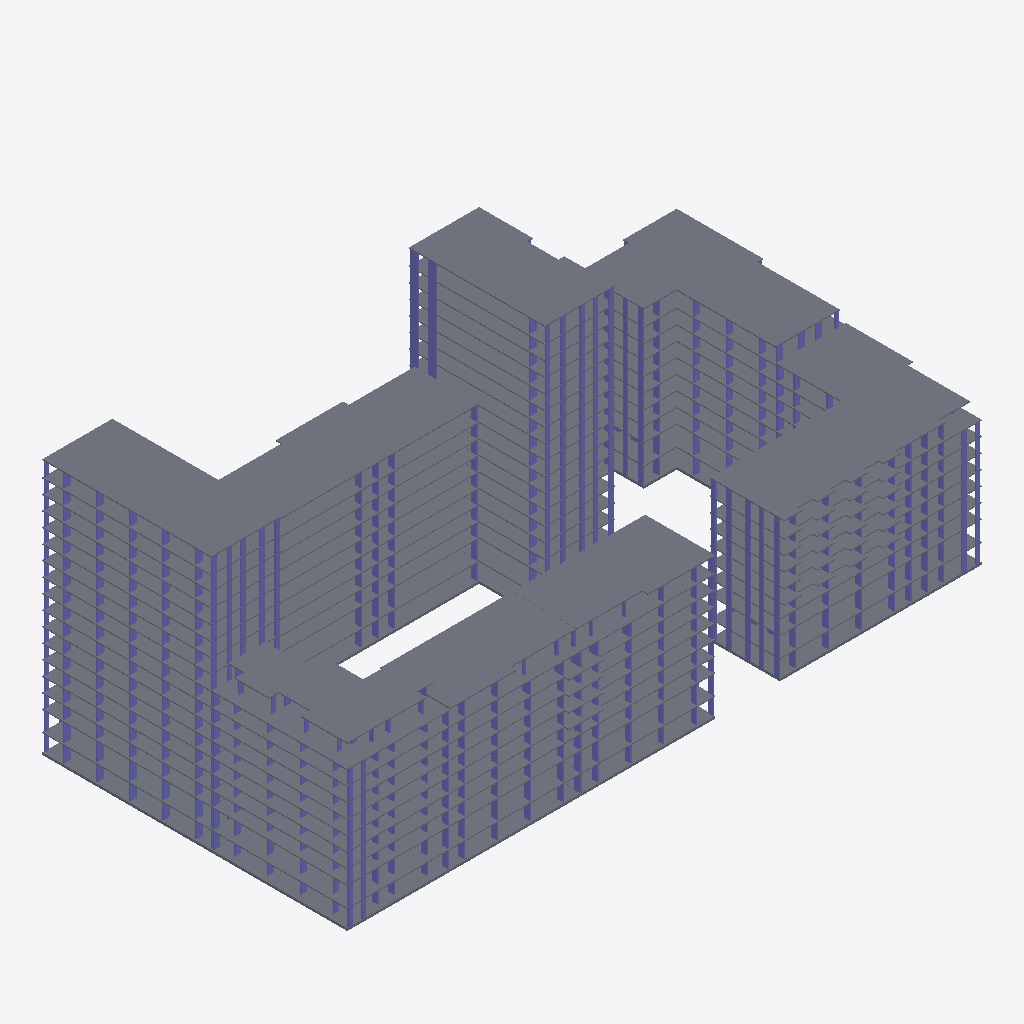
Isometric view of an IFC building model (ifcZIP, schema IFC4X3, length unit millimetre), seen from the south-west, elements coloured by IFC class: 280 columns (violet), 120 slabs (grey).
Extent 132.8 m × 65.8 m × 53.7 m (x, y, z). Storeys (64): тб1_с1_э0 at -3.82 m; тб2_с1_э0 at -3.82 m; тб2_с2_э0 at -3.82 m; тб2_с3_э0 at -3.82 m; тб2_с4_э0 at -3.82 m; тб3_с1_э0 at -3.82 m; тб3_с2_э0 at -3.82 m; тб4_с1_э0 at -3.82 m; тб4_с2_э0 at -3.82 m; тб4_с3_э0 at -3.82 m; тб4_с4_э0 at -3.82 m; тб4_с5_э0 at -3.82 m; тб5_с1_э0 at -3.82 m; тб1_с1_э1 at -0.15 m; тб2_с1_э1 at -0.15 m; тб2_с2_э1 at -0.15 m. Elements (2556): 2436 IfcColumn, 120 IfcSlab.

HEADER;
FILE_DESCRIPTION(('ViewDefinition[CoordinationView]'),'2;1');
FILE_NAME('','2025-07-30T16:57:13',(''),(''),'','BIMserver','');
FILE_SCHEMA(('IFC4X3'));
ENDSEC;
DATA;
#120192=IFCPROJECT('3LkNkukdr0bRjlzutYyLQa',#77882,'ПМА01',$,$,$,$,(#33642),#119942);
#120194=IFCSITE('1a45jjXmjD1PMRvaH_B6AE',#57063,'srg',$,$,#125411,$,'Сургут',.COMPLEX.,$,$,$,$,$);
#131236=IFCSITE('1OIewcdUD3j8IW0yYZLRfF',#57063,'Пойма-4',$,$,#125412,$,'Пойма-4',.PARTIAL.,$,$,$,$,$);
#57073=IFCBUILDING('0zSpPHkW50Jhxc4_qTgUqC',#57063,'BRU_Секция_CN610_С1',$,'BRU_Секция_CN610',#57067,$,$,.ELEMENT.,$,$,$);
#57416=IFCBUILDING('1rPKuRZzn50hVFAmSCqZMd',#57063,'BRU_Секция_CS48_С2',$,'BRU_Секция_CS48',#57410,$,$,.ELEMENT.,$,$,$);
#57671=IFCBUILDING('0NVDPrMcjC9P9_zAt46E05',#57063,'BRU_Секция_EW8_2_С3',$,'BRU_Секция_EW8_2',#57665,$,$,.ELEMENT.,$,$,$);
#57929=IFCBUILDING('0Xw8qUZ2TAuBkcRL5WYhNO',#57063,'BRU_Секция_EW4_С4',$,'BRU_Секция_EW4',#57923,$,$,.ELEMENT.,$,$,$);
#57946=IFCBUILDING('1C469xb19A79s507HZOtuI',#57063,'BRU_Секция_EW8_С5',$,'BRU_Секция_EW8',#57940,$,$,.ELEMENT.,$,$,$);
#58199=IFCBUILDING('3HECzdkfL02BZKYZJynzKm',#57063,'BRU_Секция_EW8_С6',$,'BRU_Секция_EW8',#58193,$,$,.ELEMENT.,$,$,$);
#58451=IFCBUILDING('1U1wHYrEDDtATvmY60_HGO',#57063,'BRU_Секция_CS68_С7',$,'BRU_Секция_CS68',#58445,$,$,.ELEMENT.,$,$,$);
#58776=IFCBUILDING('3J9MyPFF57T8WFXSAjE1hE',#57063,'BRU_Секция_50TN410_С8',$,'BRU_Секция_50TN410',#58770,$,$,.ELEMENT.,$,$,$);
#59262=IFCBUILDING('2zJrqEAMvFWRE1VrJCPLg0',#57063,'BRU_Секция_EW2_С9',$,'BRU_Секция_EW2',#59256,$,$,.ELEMENT.,$,$,$);
#59277=IFCBUILDING('0qsJKaD_5EYPppBLrApx0v',#57063,'BRU_Секция_EW4_С10',$,'BRU_Секция_EW4',#59271,$,$,.ELEMENT.,$,$,$);
#59294=IFCBUILDING('0FHlEp2257GAg7JgCjG8JT',#57063,'BRU_Секция_EW6_1_С11',$,'BRU_Секция_EW6_1',#59288,$,$,.ELEMENT.,$,$,$);
#59560=IFCBUILDING('1ytgikxO5Abw$rRo7FnMsz',#57063,'BRU_Секция_EW6_2_С12',$,'BRU_Секция_EW6_2',#59554,$,$,.ELEMENT.,$,$,$);
#59826=IFCBUILDING('0NHwWpR9PAR8iPmpQNGSvH',#57063,'BRU_Секция_50TN48_С13',$,'BRU_Секция_50TN48',#59820,$,$,.ELEMENT.,$,$,$);
#131232=IFCBUILDING('3hbBCFPyH9Of3nASlT0NHF',#57063,'ПМА01',$,'BRU_Квартал_уникальный',#125413,$,'Пойма-4 01',.COMPLEX.,$,$,$);
#131238=IFCBUILDING('3YUE3PvG1DrPMvJgb8xl9n',#57063,'тб_1',$,'BRU_Температурный_блок',#125418,$,$,.COMPLEX.,$,$,$);
#131239=IFCBUILDING('1AQTiO5PnEzOARFONjs6zv',#57063,'тб_5',$,'BRU_Температурный_блок',#125417,$,$,.COMPLEX.,$,$,$);
#131240=IFCBUILDING('3JJoXEIoDDYebzUH1sSkob',#57063,'тб_7',$,'BRU_Температурный_блок',#125416,$,$,.COMPLEX.,$,$,$);
#131241=IFCBUILDING('1g3F8dHon4TgUUoFRKFTmM',#57063,'тб_12',$,'BRU_Температурный_блок',#125415,$,$,.COMPLEX.,$,$,$);
#131242=IFCBUILDING('3XIucyc255oQla_hAcJJml',#57063,'тб_13',$,'BRU_Температурный_блок',#125414,$,$,.COMPLEX.,$,$,$);
#57062=IFCBUILDINGSTOREY('31XbGaLhb9wR7blj91dc2z',#57063,'тб1_с1_э0','Этаж -01 (отм. -3,820)','BRU_Этаж',#57064,$,$,.ELEMENT.,-3820.0);
#57074=IFCBUILDINGSTOREY('1CSwnoZSr2bu2PZfPr04xq',#57063,'тб1_с1_э1','Этаж 01 (отм. -0,150)','BRU_Этаж',#57096,$,$,.ELEMENT.,-150.0);
#57075=IFCBUILDINGSTOREY('13M_E_FOL6d9PD_dIiHB6e',#57063,'тб1_с1_э2','Этаж 02 (отм. +4,050)','BRU_Этаж',#57115,$,$,.ELEMENT.,4050.0);
#57076=IFCBUILDINGSTOREY('1IpEh3pz17Rv5OlbYoDaEY',#57063,'тб1_с1_э3','Этаж 03 (отм. +7,050)','BRU_Этаж',#57144,$,$,.ELEMENT.,7050.0);
#57077=IFCBUILDINGSTOREY('1FoMK5eUfE_B3LTSdvfJc7',#57063,'тб1_с1_э4','Этаж 04 (отм. +10,050)','BRU_Этаж',#57173,$,$,.ELEMENT.,10050.0);
#57078=IFCBUILDINGSTOREY('1NrwhmgQ52hQ4qrYcgjxlI',#57063,'тб1_с1_э5','Этаж 05 (отм. +13,050)','BRU_Этаж',#57207,$,$,.ELEMENT.,13050.0);
#57079=IFCBUILDINGSTOREY('0mhJCyxDz5ThH7E$p7H89Y',#57063,'тб1_с1_э6','Этаж 06 (отм. +16,050)','BRU_Этаж',#57241,$,$,.ELEMENT.,16050.0);
#57080=IFCBUILDINGSTOREY('12HxJ58prDKe8qlVsZfoiJ',#57063,'тб1_с1_э7','Этаж 07 (отм. +19,050)','BRU_Этаж',#57275,$,$,.ELEMENT.,19050.0);
#57081=IFCBUILDINGSTOREY('0tPfiWRVLBbOE5hFD96y_S',#57063,'тб1_с1_э8','Этаж 08 (отм. +22,050)','BRU_Этаж',#57309,$,$,.ELEMENT.,22050.0);
#57082=IFCBUILDINGSTOREY('2I$iWiCwv5I9PjhVf1RUQ$',#57063,'тб1_с1_э9','Этаж 09 (отм. +25,050)','BRU_Этаж',#57343,$,$,.ELEMENT.,25050.0);
#57083=IFCBUILDINGSTOREY('1eLmBXCcHAefRmy4KZ6uvt',#57063,'тб1_с1_э10','Этаж 10 (отм. +28,370) Тех.этаж','BRU_Этаж',#57383,$,$,.ELEMENT.,28370.0);
#57084=IFCBUILDINGSTOREY('1VRzJ315bEQBSTm2xn$v5K',#57063,'тб1_с1_э11','Этаж 11 (отм. +30,920) Кровля','BRU_Этаж',#57401,$,$,.ELEMENT.,30920.0);
#57406=IFCBUILDINGSTOREY('0doPSnPQD5qOKPRNKQs9mL',#57063,'тб2_с1_э0','Этаж -01 (отм. -3,820)','BRU_Этаж',#57407,$,$,.ELEMENT.,-3820.0);
#57417=IFCBUILDINGSTOREY('2dZoiiybb9GwtfRspgsngG',#57063,'тб2_с1_э1','Этаж 01 (отм. -0,150)','BRU_Этаж',#57436,$,$,.ELEMENT.,-150.0);
#57418=IFCBUILDINGSTOREY('1RzinMAWTB6RVOhP1enn5M',#57063,'тб2_с1_э2','Этаж 02 (отм. +4,050)','BRU_Этаж',#57455,$,$,.ELEMENT.,4050.0);
#57419=IFCBUILDINGSTOREY('3UixBW7wn3dwzjKOAO2BR$',#57063,'тб2_с1_э3','Этаж 03 (отм. +7,050)','BRU_Этаж',#57479,$,$,.ELEMENT.,7050.0);
#57420=IFCBUILDINGSTOREY('227ZtqYxjB4eYHm_sd33DL',#57063,'тб2_с1_э4','Этаж 04 (отм. +10,050)','BRU_Этаж',#57503,$,$,.ELEMENT.,10050.0);
#57421=IFCBUILDINGSTOREY('01$jMe69r4xfOk7tpRWtPM',#57063,'тб2_с1_э5','Этаж 05 (отм. +13,050)','BRU_Этаж',#57529,$,$,.ELEMENT.,13050.0);
#57422=IFCBUILDINGSTOREY('2_vYxn5ObAIBt2gAvENk18',#57063,'тб2_с1_э6','Этаж 06 (отм. +16,050)','BRU_Этаж',#57555,$,$,.ELEMENT.,16050.0);
#57423=IFCBUILDINGSTOREY('0jAlIZMJ94Rwfa$dkgRYP0',#57063,'тб2_с1_э7','Этаж 07 (отм. +19,050)','BRU_Этаж',#57581,$,$,.ELEMENT.,19050.0);
#57424=IFCBUILDINGSTOREY('38LE2kI2H4KPAGdp63OUnV',#57063,'тб2_с1_э8','Этаж 08 (отм. +22,050)','BRU_Этаж',#57607,$,$,.ELEMENT.,22050.0);
#57425=IFCBUILDINGSTOREY('0FdKrqBtbDlfr$M_AL9OzB',#57063,'тб2_с1_э9','Этаж 09 (отм. +25,370) Тех.этаж','BRU_Этаж',#57638,$,$,.ELEMENT.,25370.0);
#57426=IFCBUILDINGSTOREY('0QQzGE9pjA$9zi8u0sdcNf',#57063,'тб2_с1_э10','Этаж 10 (отм. +27,920) Кровля','BRU_Этаж',#57656,$,$,.ELEMENT.,27920.0);
#57661=IFCBUILDINGSTOREY('3x0eqoE9b9deTD0IoPi4Pj',#57063,'тб2_с2_э0','Этаж -01 (отм. -3,820)','BRU_Этаж',#57662,$,$,.ELEMENT.,-3820.0);
#57672=IFCBUILDINGSTOREY('0IWwVMbYHERA7iQL_UbLLx',#57063,'тб2_с2_э1','Этаж 01 (отм. -0,150)','BRU_Этаж',#57690,$,$,.ELEMENT.,-150.0);
#57673=IFCBUILDINGSTOREY('2HwJVLFc513AxCRq_kYOeK',#57063,'тб2_с2_э2','Этаж 02 (отм. +4,050)','BRU_Этаж',#57708,$,$,.ELEMENT.,4050.0);
#57674=IFCBUILDINGSTOREY('3GI$lJiVjB2PGLcZlCFAHF',#57063,'тб2_с2_э3','Этаж 03 (отм. +7,050)','BRU_Этаж',#57731,$,$,.ELEMENT.,7050.0);
#57675=IFCBUILDINGSTOREY('0ewGGNtLn3M8YGns6AiSZZ',#57063,'тб2_с2_э4','Этаж 04 (отм. +10,050)','BRU_Этаж',#57754,$,$,.ELEMENT.,10050.0);
#57676=IFCBUILDINGSTOREY('14RRjgPLjDo97iZll7PHxE',#57063,'тб2_с2_э5','Этаж 05 (отм. +13,050)','BRU_Этаж',#57783,$,$,.ELEMENT.,13050.0);
#57677=IFCBUILDINGSTOREY('2IDsODTxjBT9Xxu1zS6KzI',#57063,'тб2_с2_э6','Этаж 06 (отм. +16,050)','BRU_Этаж',#57812,$,$,.ELEMENT.,16050.0);
#57678=IFCBUILDINGSTOREY('0ainhJCL5A88XsAPs$eqOJ',#57063,'тб2_с2_э7','Этаж 07 (отм. +19,050)','BRU_Этаж',#57841,$,$,.ELEMENT.,19050.0);
#57679=IFCBUILDINGSTOREY('0c02Vl7Ln0cR4HiHasdf_8',#57063,'тб2_с2_э8','Этаж 08 (отм. +22,050)','BRU_Этаж',#57870,$,$,.ELEMENT.,22050.0);
#57680=IFCBUILDINGSTOREY('3hW5nXYA1F7ROMrUQDFV6A',#57063,'тб2_с2_э9','Этаж 09 (отм. +25,370) Тех.этаж','BRU_Этаж',#57899,$,$,.ELEMENT.,25370.0);
#57681=IFCBUILDINGSTOREY('2OM_T$MYf0EPKT75DWSgJd',#57063,'тб2_с2_э10','Этаж 10 (отм. +27,920) Кровля','BRU_Этаж',#57916,$,$,.ELEMENT.,27920.0);
#57921=IFCBUILDINGSTOREY('0UMs4DKJb2HOVnx$cyjjzl',#57063,'тб2_с3_э0','Этаж -01 (отм. -3,820) Тех.этаж','BRU_Этаж',#57922,$,$,.ELEMENT.,-3820.0);
#57930=IFCBUILDINGSTOREY('1snF9xsoX3OPMjZC467aas',#57063,'тб2_с3_э1','Этаж 01 (отм. -0,150) Кровля','BRU_Этаж',#57931,$,$,.ELEMENT.,-150.0);
#57936=IFCBUILDINGSTOREY('0_7AEoYbPABQ44s3HB19w_',#57063,'тб2_с4_э0','Этаж -01 (отм. -3,820)','BRU_Этаж',#57937,$,$,.ELEMENT.,-3820.0);
#57947=IFCBUILDINGSTOREY('0yKgj7N3j3Q9DsMZd8o_yC',#57063,'тб2_с4_э1','Этаж 01 (отм. -0,150)','BRU_Этаж',#57965,$,$,.ELEMENT.,-150.0);
#57948=IFCBUILDINGSTOREY('2mnhsSZCv9Vvi1Y4SJL9OM',#57063,'тб2_с4_э2','Этаж 02 (отм. +4,050)','BRU_Этаж',#57983,$,$,.ELEMENT.,4050.0);
#57949=IFCBUILDINGSTOREY('2laTxYiG9BAe4sUHIv6YaY',#57063,'тб2_с4_э3','Этаж 03 (отм. +7,050)','BRU_Этаж',#58006,$,$,.ELEMENT.,7050.0);
#57950=IFCBUILDINGSTOREY('2rYJPgepLB0AqAg91xfuDp',#57063,'тб2_с4_э4','Этаж 04 (отм. +10,050)','BRU_Этаж',#58029,$,$,.ELEMENT.,10050.0);
#57951=IFCBUILDINGSTOREY('3rJ6pq$v1AtefYn3E0EJeV',#57063,'тб2_с4_э5','Этаж 05 (отм. +13,050)','BRU_Этаж',#58056,$,$,.ELEMENT.,13050.0);
#57952=IFCBUILDINGSTOREY('1xwuKDhOb91xzd45xnr3ZJ',#57063,'тб2_с4_э6','Этаж 06 (отм. +16,050)','BRU_Этаж',#58083,$,$,.ELEMENT.,16050.0);
#57953=IFCBUILDINGSTOREY('1o_NNVMzX0rA5pmG$WBEvk',#57063,'тб2_с4_э7','Этаж 07 (отм. +19,050)','BRU_Этаж',#58110,$,$,.ELEMENT.,19050.0);
#57954=IFCBUILDINGSTOREY('1$cygij3H7SgioQ6aMXlVr',#57063,'тб2_с4_э8','Этаж 08 (отм. +22,050)','BRU_Этаж',#58137,$,$,.ELEMENT.,22050.0);
#57955=IFCBUILDINGSTOREY('0RsPdkE7D47w4ulDF8EX7q',#57063,'тб2_с4_э9','Этаж 09 (отм. +25,370) Тех.этаж','BRU_Этаж',#58167,$,$,.ELEMENT.,25370.0);
#57956=IFCBUILDINGSTOREY('3$_okhX9T92RDTqbe_U1r4',#57063,'тб2_с4_э10','Этаж 10 (отм. +27,920) Кровля','BRU_Этаж',#58184,$,$,.ELEMENT.,27920.0);
#58189=IFCBUILDINGSTOREY('2evj4LWS1DFvIfyPuWhWYK',#57063,'тб3_с1_э0','Этаж -01 (отм. -3,820)','BRU_Этаж',#58190,$,$,.ELEMENT.,-3820.0);
#58200=IFCBUILDINGSTOREY('0_2W2IrwX5lhCwmaXmXiTr',#57063,'тб3_с1_э1','Этаж 01 (отм. -0,150)','BRU_Этаж',#58218,$,$,.ELEMENT.,-150.0);
#58201=IFCBUILDINGSTOREY('0e7LapcEz1se8uiKkD9oyB',#57063,'тб3_с1_э2','Этаж 02 (отм. +4,050)','BRU_Этаж',#58236,$,$,.ELEMENT.,4050.0);
#58202=IFCBUILDINGSTOREY('1ZlD4pikH8Hxe9K$B3BI9f',#57063,'тб3_с1_э3','Этаж 03 (отм. +7,050)','BRU_Этаж',#58259,$,$,.ELEMENT.,7050.0);
#58203=IFCBUILDINGSTOREY('0PmUPJbEHAkwtNaZD9AdHm',#57063,'тб3_с1_э4','Этаж 04 (отм. +10,050)','BRU_Этаж',#58282,$,$,.ELEMENT.,10050.0);
#58204=IFCBUILDINGSTOREY('0S8jH$ybXDpOwnhk3yqAT0',#57063,'тб3_с1_э5','Этаж 05 (отм. +13,050)','BRU_Этаж',#58309,$,$,.ELEMENT.,13050.0);
#58205=IFCBUILDINGSTOREY('0rS4i65UT4IRAjVIT5YZVE',#57063,'тб3_с1_э6','Этаж 06 (отм. +16,050)','BRU_Этаж',#58336,$,$,.ELEMENT.,16050.0);
#58206=IFCBUILDINGSTOREY('3vs84AJ2H3F8iU0w$Rr2Sx',#57063,'тб3_с1_э7','Этаж 07 (отм. +19,050)','BRU_Этаж',#58363,$,$,.ELEMENT.,19050.0);
#58207=IFCBUILDINGSTOREY('09WPWLyMD5B96xWt4iNHqi',#57063,'тб3_с1_э8','Этаж 08 (отм. +22,050)','BRU_Этаж',#58390,$,$,.ELEMENT.,22050.0);
#58208=IFCBUILDINGSTOREY('2SmUfR2FH8_h49datqPeF$',#57063,'тб3_с1_э9','Этаж 09 (отм. +25,370) Тех.этаж','BRU_Этаж',#58419,$,$,.ELEMENT.,25370.0);
#58209=IFCBUILDINGSTOREY('3KwFoCBxjFp8opoyFcMc98',#57063,'тб3_с1_э10','Этаж 10 (отм. +27,920) Кровля','BRU_Этаж',#58436,$,$,.ELEMENT.,27920.0);
#58441=IFCBUILDINGSTOREY('101UKINerBzetKjZCtSR_g',#57063,'тб3_с2_э0','Этаж -01 (отм. -3,820)','BRU_Этаж',#58442,$,$,.ELEMENT.,-3820.0);
#58452=IFCBUILDINGSTOREY('1mjs1RYzz9SQ32pA1cYxHK',#57063,'тб3_с2_э1','Этаж 01 (отм. -0,150)','BRU_Этаж',#58472,$,$,.ELEMENT.,-150.0);
#58453=IFCBUILDINGSTOREY('0xgTN$YBD4fg9os_sLugua',#57063,'тб3_с2_э2','Этаж 02 (отм. +4,050)','BRU_Этаж',#58491,$,$,.ELEMENT.,4050.0);
#58454=IFCBUILDINGSTOREY('0GBGmlodnEwB1X6B3Ti4YM',#57063,'тб3_с2_э3','Этаж 03 (отм. +7,050)','BRU_Этаж',#58517,$,$,.ELEMENT.,7050.0);
#58455=IFCBUILDINGSTOREY('2N9Mx1wJr2GO_BmGszZMKz',#57063,'тб3_с2_э4','Этаж 04 (отм. +10,050)','BRU_Этаж',#58543,$,$,.ELEMENT.,10050.0);
#58456=IFCBUILDINGSTOREY('3M88m8eGTAGgZTNwwJNpa9',#57063,'тб3_с2_э5','Этаж 05 (отм. +13,050)','BRU_Этаж',#58574,$,$,.ELEMENT.,13050.0);
#57385=IFCSLAB('2FKefgp6j4Gvk67SqerIkk',$,'Монолитное_перекрытие_220_10.0','Покрытие','Монолитное_перекрытие_220',#119992,#48968,$,$);
#59232=IFCSLAB('3j8ydcVgbBZBG9iCpDnA1a',$,'Монолитное_перекрытие_220_17.0','Покрытие','Монолитное_перекрытие_220',#120028,#49058,$,$);
#57901=IFCSLAB('3DECwttaT3zvAtKyvyJ3_4',$,'Монолитное_перекрытие_220_9.0','Покрытие','Монолитное_перекрытие_220',#119970,#48913,$,$);
#60268=IFCSLAB('0GnTMEO_TBSfNu0MwVGlt4',$,'Монолитное_перекрытие_220_17.0','Покрытие','Монолитное_перекрытие_220',#120106,#49253,$,$);
#58169=IFCSLAB('19_MQ5YDL9yh1wzQ8mCizI',$,'Монолитное_перекрытие_220_9.0','Покрытие','Монолитное_перекрытие_220',#120148,#49358,$,$);
#57640=IFCSLAB('3V8xuJ$Hn9bx1mlqylHASX',$,'Монолитное_перекрытие_220_9.0','Покрытие','Монолитное_перекрытие_220',#120190,#49463,$,$);
#58745=IFCSLAB('2te59Ke5T8avehjbtcBG7N',$,'Монолитное_перекрытие_220_10.0','Покрытие','Монолитное_перекрытие_220',#120070,#49163,$,$);
#58421=IFCSLAB('0_pRw_58r4Uurv7TBn3nMx',$,'Монолитное_перекрытие_220_9.0','Покрытие','Монолитное_перекрытие_220',#120048,#49108,$,$);
#59796=IFCSLAB('15bxHsx0X4v8053Sreh7qB',$,'Монолитное_перекрытие_220_10.0','Покрытие','Монолитное_перекрытие_220',#120170,#49413,$,$);
#59530=IFCSLAB('3DMRwGIZP7AAiK8a6XWhUG',$,'Монолитное_перекрытие_220_10.0','Покрытие','Монолитное_перекрытие_220',#120128,#49308,$,$);
#58700=IFCSLAB('08xk76J_H8JP85Em0yStQK',$,'Монолитное_перекрытие_200_9.0','Перекрытие','Монолитное_перекрытие_200',#120068,#49158,$,$);
#58474=IFCSLAB('2pKenVXXf59vpT$UBE5_Gm',$,'Монолитное_перекрытие_200_1.0','Перекрытие','Монолитное_перекрытие_200',#120052,#49118,$,$);
#58444=IFCSLAB('2TJdBBlbX9c9IvemBiCVsY',$,'Монолитное_перекрытие_500_0.0','Плита','Монолитное_перекрытие_500',#120050,#49113,$,$);
#58493=IFCSLAB('1KG4V1neD5NR_VHIh5O8zp',$,'Монолитное_перекрытие_200_2.0','Перекрытие','Монолитное_перекрытие_200',#120054,#49123,$,$);
#58545=IFCSLAB('3CPOlyzWL7wQujAjhOCimU',$,'Монолитное_перекрытие_200_4.0','Перекрытие','Монолитное_перекрытие_200',#120058,#49133,$,$);
#58638=IFCSLAB('1wbXXuZwr2WhvKKC6kjPLq',$,'Монолитное_перекрытие_200_7.0','Перекрытие','Монолитное_перекрытие_200',#120064,#49148,$,$);
#58607=IFCSLAB('0JyzVx8qb2rRZ5CctLApn2',$,'Монолитное_перекрытие_200_6.0','Перекрытие','Монолитное_перекрытие_200',#120062,#49143,$,$);
#58519=IFCSLAB('3ZpDJ6ITH3j857dGf$EuGY',$,'Монолитное_перекрытие_200_3.0','Перекрытие','Монолитное_перекрытие_200',#120056,#49128,$,$);
#58576=IFCSLAB('3ZuFQykBbE69AgaYKWOjFK',$,'Монолитное_перекрытие_200_5.0','Перекрытие','Монолитное_перекрытие_200',#120060,#49138,$,$);
#58669=IFCSLAB('3mDjGp4tL4FQjkO81YOLfO',$,'Монолитное_перекрытие_200_8.0','Перекрытие','Монолитное_перекрытие_200',#120066,#49153,$,$);
#57664=IFCSLAB('2JL$s62H16D8i6UK$Xd6BA',$,'Монолитное_перекрытие_500_0.0','Плита','Монолитное_перекрытие_500',#119952,#48868,$,$);
#59205=IFCSLAB('1idM6l9Pf7YekxCA8oz3UQ',$,'Монолитное_перекрытие_200_16.0','Перекрытие','Монолитное_перекрытие_200',#120026,#49053,$,$);
#57692=IFCSLAB('0QeYAZw8D699NjknWplFZU',$,'Монолитное_перекрытие_200_1.0','Перекрытие','Монолитное_перекрытие_200',#119954,#48873,$,$);
#58807=IFCSLAB('2In3IymNz7ShTpW4KfUpgx',$,'Монолитное_перекрытие_200_1.0','Перекрытие','Монолитное_перекрытие_200',#119996,#48978,$,$);
#58769=IFCSLAB('1rmpABbdv6d8DzKr8DgfTl',$,'Монолитное_перекрытие_500_0.0','Плита','Монолитное_перекрытие_500',#119994,#48973,$,$);
#57345=IFCSLAB('33MmTbEC5218PY$UpY4Suz',$,'Монолитное_перекрытие_200_9.0','Перекрытие','Монолитное_перекрытие_200',#119990,#48963,$,$);
#59151=IFCSLAB('2efvuGFTfDDPAq6UkzmabV',$,'Монолитное_перекрытие_200_14.0','Перекрытие','Монолитное_перекрытие_200',#120022,#49043,$,$);
#59097=IFCSLAB('20j6xBTZXANBn0t7XWLnMq',$,'Монолитное_перекрытие_200_12.0','Перекрытие','Монолитное_перекрытие_200',#120018,#49033,$,$);
#59124=IFCSLAB('3q3g3M05fAARUlEszt_OH1',$,'Монолитное_перекрытие_200_13.0','Перекрытие','Монолитное_перекрытие_200',#120020,#49038,$,$);
#59070=IFCSLAB('0lNL5Tt5T50RzjGRWz75dr',$,'Монолитное_перекрытие_200_11.0','Перекрытие','Монолитное_перекрытие_200',#120016,#49028,$,$);
#59178=IFCSLAB('1bFcAKwtf2fOy6$3ozO6Oc',$,'Монолитное_перекрытие_200_15.0','Перекрытие','Монолитное_перекрытие_200',#120024,#49048,$,$);
#59043=IFCSLAB('0ngdu2BY90jBZxvZHS2Zkl',$,'Монолитное_перекрытие_200_10.0','Перекрытие','Монолитное_перекрытие_200',#120014,#49023,$,$);
#57872=IFCSLAB('09jNHyuufEwh3MstmXPK_H',$,'Монолитное_перекрытие_200_8.0','Перекрытие','Монолитное_перекрытие_200',#119968,#48908,$,$);
#60241=IFCSLAB('1qUTFkkHX4Fv1uWXKyXWaD',$,'Монолитное_перекрытие_200_16.0','Перекрытие','Монолитное_перекрытие_200',#120104,#49248,$,$);
#58139=IFCSLAB('3wNVM1I$H7ERNESTj4Qf4O',$,'Монолитное_перекрытие_200_8.0','Перекрытие','Монолитное_перекрытие_200',#120146,#49353,$,$);
#57814=IFCSLAB('2QwJkWXLz2zhE9VTkM5Rb6',$,'Монолитное_перекрытие_200_6.0','Перекрытие','Монолитное_перекрытие_200',#119964,#48898,$,$);
#57843=IFCSLAB('2M1HlI9dj7NR6GH4iYVwse',$,'Монолитное_перекрытие_200_7.0','Перекрытие','Монолитное_перекрытие_200',#119966,#48903,$,$);
#57756=IFCSLAB('02$4o_RoT398uY5kF1dy4j',$,'Монолитное_перекрытие_200_4.0','Перекрытие','Монолитное_перекрытие_200',#119960,#48888,$,$);
#57785=IFCSLAB('3zBct1OUf7bP7udYIbQXxh',$,'Монолитное_перекрытие_200_5.0','Перекрытие','Монолитное_перекрытие_200',#119962,#48893,$,$);
#60106=IFCSLAB('3RaUVlweX8$9_ExYTV5mYT',$,'Монолитное_перекрытие_200_11.0','Перекрытие','Монолитное_перекрытие_200',#120094,#49223,$,$);
#60160=IFCSLAB('1w_$R2JXbCrvzKQd3jO2tm',$,'Монолитное_перекрытие_200_13.0','Перекрытие','Монолитное_перекрытие_200',#120098,#49233,$,$);
#60214=IFCSLAB('1PfpvnV_zFl9u7CKdHZ2lx',$,'Монолитное_перекрытие_200_15.0','Перекрытие','Монолитное_перекрытие_200',#120102,#49243,$,$);
#60133=IFCSLAB('3Xl_U1i8j8fhXBgIYz2fKc',$,'Монолитное_перекрытие_200_12.0','Перекрытие','Монолитное_перекрытие_200',#120096,#49228,$,$);
#60187=IFCSLAB('0D6_lUFDj2VeSEql6V8QKc',$,'Монолитное_перекрытие_200_14.0','Перекрытие','Монолитное_перекрытие_200',#120100,#49238,$,$);
#57967=IFCSLAB('0Ctan_CR93Vha5hJK2XGGX',$,'Монолитное_перекрытие_200_1.0','Перекрытие','Монолитное_перекрытие_200',#120132,#49318,$,$);
#59016=IFCSLAB('0Fn6Ins1r8nhDIb6fvUmC0',$,'Монолитное_перекрытие_200_9.0','Перекрытие','Монолитное_перекрытие_200',#120012,#49018,$,$);
#58220=IFCSLAB('3Z8r54IlP3T9ud2LMLubfq',$,'Монолитное_перекрытие_200_1.0','Перекрытие','Монолитное_перекрытие_200',#120032,#49068,$,$);
#57710=IFCSLAB('0IC7u4LJv7$RA4t1to0iRd',$,'Монолитное_перекрытие_200_2.0','Перекрытие','Монолитное_перекрытие_200',#119956,#48878,$,$);
#60079=IFCSLAB('16o8QZnAXDIRBxqLpaTUT8',$,'Монолитное_перекрытие_200_10.0','Перекрытие','Монолитное_перекрытие_200',#120092,#49218,$,$);
#57939=IFCSLAB('3m6BlOQg51Wf3oYqbbrlNS',$,'Монолитное_перекрытие_500_0.0','Плита','Монолитное_перекрытие_500',#120130,#49313,$,$);
#58192=IFCSLAB('3YujoVucr9pxnPSk5YGRTy',$,'Монолитное_перекрытие_500_0.0','Плита','Монолитное_перекрытие_500',#120030,#49063,$,$);
#58392=IFCSLAB('2G755kMGrCqx40ndbqj$PA',$,'Монолитное_перекрытие_200_8.0','Перекрытие','Монолитное_перекрытие_200',#120046,#49103,$,$);
#58854=IFCSLAB('0B_CDGms92Qwwgt9KvS5ki',$,'Монолитное_перекрытие_200_3.0','Перекрытие','Монолитное_перекрытие_200',#120000,#48988,$,$);
#58935=IFCSLAB('1PcTRRFVb63QOSwB5vUBxZ',$,'Монолитное_перекрытие_200_6.0','Перекрытие','Монолитное_перекрытие_200',#120006,#49003,$,$);
#58989=IFCSLAB('2LD3dUslj0igUxHXpDeZVG',$,'Монолитное_перекрытие_200_8.0','Перекрытие','Монолитное_перекрытие_200',#120010,#49013,$,$);
#58962=IFCSLAB('3prXmciCT9lPSwJ3ATrjNa',$,'Монолитное_перекрытие_200_7.0','Перекрытие','Монолитное_перекрытие_200',#120008,#49008,$,$);
#58827=IFCSLAB('2Zq5yQiw57xwonzEQBWF_a',$,'Монолитное_перекрытие_200_2.0','Перекрытие','Монолитное_перекрытие_200',#119998,#48983,$,$);
#58908=IFCSLAB('1nPf6j0pL4Z9MopUnvlxLZ',$,'Монолитное_перекрытие_200_5.0','Перекрытие','Монолитное_перекрытие_200',#120004,#48998,$,$);
#58881=IFCSLAB('2p3Sq_tGj0BPsmGKFzo$sx',$,'Монолитное_перекрытие_200_4.0','Перекрытие','Монолитное_перекрытие_200',#120002,#48993,$,$);
#57311=IFCSLAB('35ny2F_b1EdelnIMUJ8jDi',$,'Монолитное_перекрытие_200_8.0','Перекрытие','Монолитное_перекрытие_200',#119988,#48958,$,$);
#57209=IFCSLAB('27NqRbtcfDJ8A1ip5aV2fs',$,'Монолитное_перекрытие_200_5.0','Перекрытие','Монолитное_перекрытие_200',#119982,#48943,$,$);
#57277=IFCSLAB('0aQ8ieAVL7t8lXWhbHGVdC',$,'Монолитное_перекрытие_200_7.0','Перекрытие','Монолитное_перекрытие_200',#119986,#48953,$,$);
#57243=IFCSLAB('0kN_ARNsL3DA$NKepTtqNH',$,'Монолитное_перекрытие_200_6.0','Перекрытие','Монолитное_перекрытие_200',#119984,#48948,$,$);
#57733=IFCSLAB('2Uo1f_BcnEAxUXtyEX5Te9',$,'Монолитное_перекрытие_200_3.0','Перекрытие','Монолитное_перекрытие_200',#119958,#48883,$,$);
#57175=IFCSLAB('2WA14Ytvz7NPUpoInf$pM4',$,'Монолитное_перекрытие_200_4.0','Перекрытие','Монолитное_перекрытие_200',#119980,#48938,$,$);
#57098=IFCSLAB('24rInhUPn4ex8chzFh6PZ$',$,'Монолитное_перекрытие_200_1.0','Перекрытие','Монолитное_перекрытие_200',#119974,#48923,$,$);
#59582=IFCSLAB('113ncKqhj5YPrJc$y$MR4m',$,'Монолитное_перекрытие_200_1.0','Перекрытие','Монолитное_перекрытие_200',#120152,#49368,$,$);
#57146=IFCSLAB('0m$E7KKhf2mQJV7B1c6ILS',$,'Монолитное_перекрытие_200_3.0','Перекрытие','Монолитное_перекрытие_200',#119978,#48933,$,$);
#59553=IFCSLAB('08pJ1LWtD9RQpn3l1jyvC1',$,'Монолитное_перекрытие_500_0.0','Плита','Монолитное_перекрытие_500',#120150,#49363,$,$);
#58311=IFCSLAB('2pezaRGg1A0AWP6OHbfitE',$,'Монолитное_перекрытие_200_5.0','Перекрытие','Монолитное_перекрытие_200',#120040,#49088,$,$);
#58338=IFCSLAB('239sojUYTDh9xbxcNu5kjE',$,'Монолитное_перекрытие_200_6.0','Перекрытие','Монолитное_перекрытие_200',#120042,#49093,$,$);
#58284=IFCSLAB('18Zkh0TdP0eRV$MTiv_B3H',$,'Монолитное_перекрытие_200_4.0','Перекрытие','Монолитное_перекрытие_200',#120038,#49083,$,$);
#58365=IFCSLAB('2pPNt0r9v7EORgcUhV5XG3',$,'Монолитное_перекрытие_200_7.0','Перекрытие','Монолитное_перекрытие_200',#120044,#49098,$,$);
#57609=IFCSLAB('2$OxTzsXb2KeTP0ikO4TEd',$,'Монолитное_перекрытие_200_8.0','Перекрытие','Монолитное_перекрытие_200',#120188,#49458,$,$);
#58112=IFCSLAB('3UssWxOgb2RePrXZjRgvZj',$,'Монолитное_перекрытие_200_7.0','Перекрытие','Монолитное_перекрытие_200',#120144,#49348,$,$);
#58031=IFCSLAB('3Z_1wNRdTEWfK2GcUd1MCc',$,'Монолитное_перекрытие_200_4.0','Перекрытие','Монолитное_перекрытие_200',#120138,#49333,$,$);
#58085=IFCSLAB('0$0lQiohz8YgOCh5NnTcWi',$,'Монолитное_перекрытие_200_6.0','Перекрытие','Монолитное_перекрытие_200',#120142,#49343,$,$);
#58058=IFCSLAB('1EqFCLsrL4Lwvj82A2GpS9',$,'Монолитное_перекрытие_200_5.0','Перекрытие','Монолитное_перекрытие_200',#120140,#49338,$,$);
#57985=IFCSLAB('1NjKQPv511OxOt77d4PgrC',$,'Монолитное_перекрытие_200_2.0','Перекрытие','Монолитное_перекрытие_200',#120134,#49323,$,$);
#58238=IFCSLAB('3NfWCWf5b9s8YGeJDj3QqE',$,'Монолитное_перекрытие_200_2.0','Перекрытие','Монолитное_перекрытие_200',#120034,#49073,$,$);
#57117=IFCSLAB('2fU7PuarnA3O7$vTcVhoM4',$,'Монолитное_перекрытие_200_2.0','Перекрытие','Монолитное_перекрытие_200',#119976,#48928,$,$);
#57066=IFCSLAB('14oHgsgAP2p962ZVEhhPel',$,'Монолитное_перекрытие_500_0.0','Плита','Монолитное_перекрытие_500',#119972,#48918,$,$);
#58261=IFCSLAB('0ovXcZtr57FQrwdZHkbQwA',$,'Монолитное_перекрытие_200_3.0','Перекрытие','Монолитное_перекрытие_200',#120036,#49078,$,$);
#60052=IFCSLAB('0a$__UiOvE8ODbc5_xXVuz',$,'Монолитное_перекрытие_200_9.0','Перекрытие','Монолитное_перекрытие_200',#120090,#49213,$,$);
#59952=IFCSLAB('2HHl_lzCP6nw1lfweSTrkZ',$,'Монолитное_перекрытие_200_5.0','Перекрытие','Монолитное_перекрытие_200',#120082,#49193,$,$);
#59927=IFCSLAB('0A1TMfKdvE2RxvGBhWf9Dk',$,'Монолитное_перекрытие_200_4.0','Перекрытие','Монолитное_перекрытие_200',#120080,#49188,$,$);
#60002=IFCSLAB('2WdrQx_jPEhQF1o57ttCjR',$,'Монолитное_перекрытие_200_7.0','Перекрытие','Монолитное_перекрытие_200',#120086,#49203,$,$);
#59902=IFCSLAB('33Ox0kG5b54x33Mu4a2OeA',$,'Монолитное_перекрытие_200_3.0','Перекрытие','Монолитное_перекрытие_200',#120078,#49183,$,$);
#59977=IFCSLAB('1AZOFrw4nCtQ202T4nm2Hw',$,'Монолитное_перекрытие_200_6.0','Перекрытие','Монолитное_перекрытие_200',#120084,#49198,$,$);
#60027=IFCSLAB('1wxmbgq1H5Ovri6LPrZLlV',$,'Монолитное_перекрытие_200_8.0','Перекрытие','Монолитное_перекрытие_200',#120088,#49208,$,$);
#58008=IFCSLAB('3Bc_oSL8XF4hVWBwCVfhJv',$,'Монолитное_перекрытие_200_3.0','Перекрытие','Монолитное_перекрытие_200',#120136,#49328,$,$);
#59316=IFCSLAB('0oeY3VLxb5m98MFPDqBYSQ',$,'Монолитное_перекрытие_200_1.0','Перекрытие','Монолитное_перекрытие_200',#120110,#49263,$,$);
#59501=IFCSLAB('1sQUPgDY1CnxpuTNgJux87',$,'Монолитное_перекрытие_200_9.0','Перекрытие','Монолитное_перекрытие_200',#120126,#49303,$,$);
#59767=IFCSLAB('2_WHC$t4L4EgUY4NdYasAv',$,'Монолитное_перекрытие_200_9.0','Перекрытие','Монолитное_перекрытие_200',#120168,#49408,$,$);
#59877=IFCSLAB('2igVj666DEveOtdSKBSbY3',$,'Монолитное_перекрытие_200_2.0','Перекрытие','Монолитное_перекрытие_200',#120076,#49178,$,$);
#59401=IFCSLAB('2Dk$0LKKT64vFx_$1iNTsL',$,'Монолитное_перекрытие_200_5.0','Перекрытие','Монолитное_перекрытие_200',#120118,#49283,$,$);
#59451=IFCSLAB('252M7f2$9DrQkZ3eir48sU',$,'Монолитное_перекрытие_200_7.0','Перекрытие','Монолитное_перекрытие_200',#120122,#49293,$,$);
#59355=IFCSLAB('2smFs917LBFuGrgbguVJDn',$,'Монолитное_перекрытие_200_3.0','Перекрытие','Монолитное_перекрытие_200',#120114,#49273,$,$);
#59376=IFCSLAB('2zzZYp2WD62ePQq41WS_iC',$,'Монолитное_перекрытие_200_4.0','Перекрытие','Монолитное_перекрытие_200',#120116,#49278,$,$);
#59476=IFCSLAB('2_$giMeWT5UA3ouzCoFPAY',$,'Монолитное_перекрытие_200_8.0','Перекрытие','Монолитное_перекрытие_200',#120124,#49298,$,$);
#59426=IFCSLAB('3wbNkUxHT8L8EUCggNjIxh',$,'Монолитное_перекрытие_200_6.0','Перекрытие','Монолитное_перекрытие_200',#120120,#49288,$,$);
#59334=IFCSLAB('3J6uCmLxn1YgOETO9UeXK0',$,'Монолитное_перекрытие_200_2.0','Перекрытие','Монолитное_перекрытие_200',#120112,#49268,$,$);
#59667=IFCSLAB('1rvGhZP2v5IxYir2bnaGYO',$,'Монолитное_перекрытие_200_5.0','Перекрытие','Монолитное_перекрытие_200',#120160,#49388,$,$);
#59742=IFCSLAB('2WctoM1e90bRkHjf5Chm$E',$,'Монолитное_перекрытие_200_8.0','Перекрытие','Монолитное_перекрытие_200',#120166,#49403,$,$);
#59621=IFCSLAB('2oyEk4sKX8RwrSfygWNqXD',$,'Монолитное_перекрытие_200_3.0','Перекрытие','Монолитное_перекрытие_200',#120156,#49378,$,$);
#59717=IFCSLAB('1KtI5vj9zDuuzpCrgDiZ2p',$,'Монолитное_перекрытие_200_7.0','Перекрытие','Монолитное_перекрытие_200',#120164,#49398,$,$);
#59600=IFCSLAB('28rD4BoCn1ZfsfO5CVr0m2',$,'Монолитное_перекрытие_200_2.0','Перекрытие','Монолитное_перекрытие_200',#120154,#49373,$,$);
#59642=IFCSLAB('1T_dgQARn4ARXUam3HGvYP',$,'Монолитное_перекрытие_200_4.0','Перекрытие','Монолитное_перекрытие_200',#120158,#49383,$,$);
#59692=IFCSLAB('0CybFyjVvFNfRZPCeCoFeS',$,'Монолитное_перекрытие_200_6.0','Перекрытие','Монолитное_перекрытие_200',#120162,#49393,$,$);
#57583=IFCSLAB('2$pijezYz4DOpz6icYHB$1',$,'Монолитное_перекрытие_200_7.0','Перекрытие','Монолитное_перекрытие_200',#120186,#49453,$,$);
#59857=IFCSLAB('3vv7M9bq5FIQhugit7z6VP',$,'Монолитное_перекрытие_200_1.0','Перекрытие','Монолитное_перекрытие_200',#120074,#49173,$,$);
#57438=IFCSLAB('2wayKv9OHBDApxiTMYbws0',$,'Монолитное_перекрытие_200_1.0','Перекрытие','Монолитное_перекрытие_200',#120174,#49423,$,$);
#57409=IFCSLAB('0JckWNRSjFYuOrXQbw5zHw',$,'Монолитное_перекрытие_500_0.0','Плита','Монолитное_перекрытие_500',#120172,#49418,$,$);
#57557=IFCSLAB('08sXySWrz22QF$TEglT87u',$,'Монолитное_перекрытие_200_6.0','Перекрытие','Монолитное_перекрытие_200',#120184,#49448,$,$);
#59287=IFCSLAB('35I6tCg2T3u8htevIhRbGM',$,'Монолитное_перекрытие_500_0.0','Плита','Монолитное_перекрытие_500',#120108,#49258,$,$);
#57531=IFCSLAB('3eYEMNWdL6$PAZvjXWAct4',$,'Монолитное_перекрытие_200_5.0','Перекрытие','Монолитное_перекрытие_200',#120182,#49443,$,$);
#57481=IFCSLAB('0Q620E22D9cRc4iqiOb1On',$,'Монолитное_перекрытие_200_3.0','Перекрытие','Монолитное_перекрытие_200',#120178,#49433,$,$);
#57505=IFCSLAB('1dvkKPX$T61xzhsfMHIZOz',$,'Монолитное_перекрытие_200_4.0','Перекрытие','Монолитное_перекрытие_200',#120180,#49438,$,$);
#57457=IFCSLAB('3nqcBf7Jj06ROk9zNdURIA',$,'Монолитное_перекрытие_200_2.0','Перекрытие','Монолитное_перекрытие_200',#120176,#49428,$,$);
#59819=IFCSLAB('2UDaHCVBzCOB0IBybekBbu',$,'Монолитное_перекрытие_500_0.0','Плита','Монолитное_перекрытие_500',#120072,#49168,$,$);
#33267=IFCCOLUMN('2mSF5vO4P92BohP7N_9DFz',$,'Колонна_13_16_0_BORDER_VERTICAL','Монолитный пилон','Монолитная_колонна_1500_250',#84958,#55722,$,$);
#33284=IFCCOLUMN('2HSEVZ2vT4tuOzYqTG$nRp',$,'Колонна_13_16_1_BORDER_VERTICAL','Монолитный пилон','Монолитная_колонна_1500_250',#85009,#55773,$,$);
#33150=IFCCOLUMN('2MoBzmYGH8p9gVhjL7Seuu',$,'Колонна_8_1_19_HORIZONTAL','Монолитный пилон','Монолитная_колонна_1500_250',#83587,#54351,$,$);
#33184=IFCCOLUMN('2RwSXfCo9Fv9W2exavPv8C',$,'Колонна_8_1_21_HORIZONTAL','Монолитный пилон','Монолитная_колонна_1500_250',#83689,#54453,$,$);
#33218=IFCCOLUMN('0u$BxhpxH58w5tdu8NyJtI',$,'Колонна_8_1_23_LAST_HORIZONTAL','Монолитный пилон','Монолитная_колонна_1500_250',#83791,#54555,$,$);
#33262=IFCCOLUMN('2wO9CKlCj9tR0Tmv1jM55k',$,'Колонна_13_11_0_BORDER_VERTICAL','Монолитный пилон','Монолитная_колонна_1500_250',#84943,#55707,$,$);
#33264=IFCCOLUMN('3YRoW3DxHFS9BUP_TtL7qV',$,'Колонна_13_13_0_BORDER_VERTICAL','Монолитный пилон','Монолитная_колонна_1500_250',#84949,#55713,$,$);
#33263=IFCCOLUMN('2TAkINvZT4Of06ADNR4wgS',$,'Колонна_13_12_0_BORDER_VERTICAL','Монолитный пилон','Монолитная_колонна_1500_250',#84946,#55710,$,$);
#33265=IFCCOLUMN('3o4RDs2V18OOnJnGRng708',$,'Колонна_13_14_0_BORDER_VERTICAL','Монолитный пилон','Монолитная_колонна_1500_250',#84952,#55716,$,$);
#33266=IFCCOLUMN('36LZHDcN1FQg9pUlSECjmd',$,'Колонна_13_15_0_BORDER_VERTICAL','Монолитный пилон','Монолитная_колонна_1500_250',#84955,#55719,$,$);
#33280=IFCCOLUMN('2In8SYKLjDVAh7dCdmIhkt',$,'Колонна_13_12_1_BORDER_VERTICAL','Монолитный пилон','Монолитная_колонна_1500_250',#84997,#55761,$,$);
#33279=IFCCOLUMN('3Z3qmgqhj9Vhu$XhgvlI40',$,'Колонна_13_11_1_BORDER_VERTICAL','Монолитный пилон','Монолитная_колонна_1500_250',#84994,#55758,$,$);
#33281=IFCCOLUMN('37B9nboNXApwG_NaIzZp6S',$,'Колонна_13_13_1_BORDER_VERTICAL','Монолитный пилон','Монолитная_колонна_1500_250',#85000,#55764,$,$);
#33282=IFCCOLUMN('17PC1OVej0pgo6pyJxN4bz',$,'Колонна_13_14_1_BORDER_VERTICAL','Монолитный пилон','Монолитная_колонна_1500_250',#85003,#55767,$,$);
#33048=IFCCOLUMN('0JFh87QNXF4OjoFFRl7zJo',$,'Колонна_8_1_11_HORIZONTAL','Монолитный пилон','Монолитная_колонна_1500_250',#83281,#54045,$,$);
#33116=IFCCOLUMN('3TS$7mRQT4cuRrj7mka6s4',$,'Колонна_8_1_15_HORIZONTAL','Монолитный пилон','Монолитная_колонна_1500_250',#83485,#54249,$,$);
#33283=IFCCOLUMN('0q8HZuIfv6$9XHquNv0sn_',$,'Колонна_13_15_1_BORDER_VERTICAL','Монолитный пилон','Монолитная_колонна_1500_250',#85006,#55770,$,$);
#31128=IFCCOLUMN('3klWEUSwj0hPvUAwz3NAVZ',$,'Колонна_3_1_22_BORDER_VERTICAL','Монолитный пилон','Монолитная_колонна_900_250',#80794,#51554,$,$);
#31119=IFCCOLUMN('2kp0AsHTvApvClHxbTF37T',$,'Колонна_3_1_21_BORDER_VERTICAL','Монолитный пилон','Монолитная_колонна_900_250',#80767,#51527,$,$);
#33261=IFCCOLUMN('1LVnXCJdDAuB4uepzPSJh2',$,'Колонна_13_10_0_BORDER_VERTICAL','Монолитный пилон','Монолитная_колонна_1500_250',#84940,#55704,$,$);
#31026=IFCCOLUMN('0CeiB_Fab3TP9gZPHe9147',$,'Колонна_1_1_0_BORDER_VERTICAL','Монолитный пилон','Монолитная_колонна_900_250',#78727,#49475,$,$);
#31102=IFCCOLUMN('1w8Akdanj2ngUm1S$7Z9CD',$,'Колонна_2_1_22_CORNER','Монолитный пилон','Монолитная_колонна_900_250',#80338,#51098,$,$);
#31137=IFCCOLUMN('2sv$uigzX32hQ4npRrV8do',$,'Колонна_3_1_23_BORDER_VERTICAL','Монолитный пилон','Монолитная_колонна_900_250',#80821,#51581,$,$);
#31207=IFCCOLUMN('0KmoCQ_CT3PRvh6pk8EN8R',$,'Колонна_7_1_27_CORNER','Монолитный пилон','Монолитная_колонна_900_250',#82666,#53426,$,$);
#32237=IFCCOLUMN('3F4kcgwpb1BBzDF0DEDtKh',$,'Колонна_5_1_15_VERTICAL','Монолитный пилон','Монолитная_колонна_1200_250',#81172,#51932,$,$);
#32271=IFCCOLUMN('0ySgiKQWfF1ejJ3YvYQpG5',$,'Колонна_5_1_19_VERTICAL','Монолитный пилон','Монолитная_колонна_1200_250',#81280,#52040,$,$);
#31792=IFCCOLUMN('2sNpBh$Ob8VwHyQCKIaZLt',$,'Колонна_1_1_24_HORIZONTAL','Монолитный пилон','Монолитная_колонна_1200_250',#79447,#50207,$,$);
#31872=IFCCOLUMN('3qK8SIYKfB18pJrWtlRfLq',$,'Колонна_2_1_0_VERTICAL','Монолитный пилон','Монолитная_колонна_1200_250',#79747,#50507,$,$);
#32339=IFCCOLUMN('0qmUTwRnP55OsE9eigA_OE',$,'Колонна_6_1_2_VERTICAL','Монолитный пилон','Монолитная_колонна_1200_250',#81496,#52256,$,$);
#32901=IFCCOLUMN('15wzUsG1v7fBMYprB0_baU',$,'Колонна_12_1_16_VERTICAL','Монолитный пилон','Монолитная_колонна_1200_250',#84793,#55557,$,$);
#32478=IFCCOLUMN('2X7s5busv0vhaGK2W1rsS$',$,'Колонна_7_1_2_VERTICAL','Монолитный пилон','Монолитная_колонна_1200_250',#81931,#52691,$,$);
#32785=IFCCOLUMN('0tqoQFQhbC384ABqq7i1jG',$,'Колонна_11_1_17_VERTICAL','Монолитный пилон','Монолитная_колонна_1200_250',#84433,#55197,$,$);
#33278=IFCCOLUMN('3hAkE$Hrr5UeKvFviysccM',$,'Колонна_13_10_1_BORDER_VERTICAL','Монолитный пилон','Монолитная_колонна_1500_250',#84991,#55755,$,$);
#31890=IFCCOLUMN('0zaUhqtcn7f8xCXep1sQpV',$,'Колонна_2_1_2_VERTICAL','Монолитный пилон','Монолитная_колонна_1200_250',#79801,#50561,$,$);
#32075=IFCCOLUMN('1HWqXCZ6LDlQrRbSOZpOJi',$,'Колонна_3_1_6_VERTICAL','Монолитный пилон','Монолитная_колонна_1200_250',#80416,#51176,$,$);
#32093=IFCCOLUMN('2NWkTDOMz22BDG6Rvyg7rL',$,'Колонна_3_1_10_VERTICAL','Монолитный пилон','Монолитная_колонна_1200_250',#80470,#51230,$,$);
#32129=IFCCOLUMN('3_hztH7P14fejAlVNh6910',$,'Колонна_3_1_14_VERTICAL','Монолитный пилон','Монолитная_колонна_1200_250',#80578,#51338,$,$);
#32165=IFCCOLUMN('3KqYR2Qo54s9RgUTyxGfs5',$,'Колонна_3_1_18_VERTICAL','Монолитный пилон','Монолитная_колонна_1200_250',#80686,#51446,$,$);
#31610=IFCCOLUMN('2$auqtbuf1ox5rW3$HLyuS',$,'Колонна_1_1_5_VERTICAL','Монолитный пилон','Монолитная_колонна_1200_250',#78877,#49637,$,$);
#32373=IFCCOLUMN('3y6wx7Q$nC0ORdK6gYmxoi',$,'Колонна_6_1_6_VERTICAL','Монолитный пилон','Монолитная_колонна_1200_250',#81604,#52364,$,$);
#32389=IFCCOLUMN('0mdmLbNUz6pQtTbS8vwqQK',$,'Колонна_6_1_10_VERTICAL','Монолитный пилон','Монолитная_колонна_1200_250',#81658,#52418,$,$);
#32405=IFCCOLUMN('3KU$N9bOP3qfIHt2XIIhAO',$,'Колонна_6_1_14_VERTICAL','Монолитный пилон','Монолитная_колонна_1200_250',#81712,#52472,$,$);
#32745=IFCCOLUMN('2qt9e4XIT8IQ2z$0JdxBe0',$,'Колонна_11_1_13_VERTICAL','Монолитный пилон','Монолитная_колонна_1200_250',#84313,#55077,$,$);
#32825=IFCCOLUMN('07rwlM_pbAxBNldVBtTyag',$,'Колонна_12_1_4_VERTICAL','Монолитный пилон','Монолитная_колонна_1200_250',#84553,#55317,$,$);
#32441=IFCCOLUMN('16VUsTgrX8rPOtHwOiFVhy',$,'Колонна_6_1_18_VERTICAL','Монолитный пилон','Монолитная_колонна_1200_250',#81820,#52580,$,$);
#32579=IFCCOLUMN('1mS3NyOBzB0wVUVa4n3lcw',$,'Колонна_7_1_13_HORIZONTAL','Монолитный пилон','Монолитная_колонна_1200_250',#82252,#53012,$,$);
#33217=IFCCOLUMN('1JYd98btf0$uWwiZbzdi6e',$,'Колонна_8_0_23_LAST_HORIZONTAL','Монолитный пилон','Монолитная_колонна_1500_250',#83788,#54552,$,$);
#33149=IFCCOLUMN('0Gw4OBZfb9uQTF_mgEEh0N',$,'Колонна_8_0_19_HORIZONTAL','Монолитный пилон','Монолитная_колонна_1500_250',#83584,#54348,$,$);
#33183=IFCCOLUMN('3wwz2R$yD6mh2Av1L8uCO2',$,'Колонна_8_0_21_HORIZONTAL','Монолитный пилон','Монолитная_колонна_1500_250',#83686,#54450,$,$);
#31025=IFCCOLUMN('3s8I4YpPjFZuI4x7gD6ekk',$,'Колонна_1_0_0_BORDER_VERTICAL','Монолитный пилон','Монолитная_колонна_900_250',#78724,#49472,$,$);
#31101=IFCCOLUMN('0RdCLq0tP7uvqAUFxfviJY',$,'Колонна_2_0_22_CORNER','Монолитный пилон','Монолитная_колонна_900_250',#80335,#51095,$,$);
#31118=IFCCOLUMN('2KKLMc_QL0BR4VkT7n30_q',$,'Колонна_3_0_21_BORDER_VERTICAL','Монолитный пилон','Монолитная_колонна_900_250',#80764,#51524,$,$);
#31127=IFCCOLUMN('2glVTAg4D7LhGIR3rOSNP3',$,'Колонна_3_0_22_BORDER_VERTICAL','Монолитный пилон','Монолитная_колонна_900_250',#80791,#51551,$,$);
#31136=IFCCOLUMN('1VkJX9VazCKPVYgxVhf0Jd',$,'Колонна_3_0_23_BORDER_VERTICAL','Монолитный пилон','Монолитная_колонна_900_250',#80818,#51578,$,$);
#31206=IFCCOLUMN('0semKBFWr2UgbHJLLl1seE',$,'Колонна_7_0_27_CORNER','Монолитный пилон','Монолитная_колонна_900_250',#82663,#53423,$,$);
#33047=IFCCOLUMN('1tiAUCBh16GhjXoWfc2GEM',$,'Колонна_8_0_11_HORIZONTAL','Монолитный пилон','Монолитная_колонна_1500_250',#83278,#54042,$,$);
#33115=IFCCOLUMN('1C6oqwLJL769$KPBK0p9mb',$,'Колонна_8_0_15_HORIZONTAL','Монолитный пилон','Монолитная_колонна_1500_250',#83482,#54246,$,$);
#31182=IFCCOLUMN('1pZBQKcsf2veK38nXMU8up',$,'Колонна_5_1_3_BORDER_VERTICAL','Монолитный пилон','Монолитная_колонна_900_250',#80956,#51716,$,$);
#31036=IFCCOLUMN('1HCJtUedX8txXJFYSHuk5z',$,'Колонна_1_1_1_BORDER_VERTICAL','Монолитный пилон','Монолитная_колонна_900_250',#78757,#49505,$,$);
#31714=IFCCOLUMN('276vOfL_XDXep7gTCEg7m8',$,'Колонна_1_9_15_HORIZONTAL','Монолитный пилон','Монолитная_колонна_1200_250',#79201,#49961,$,$);
#31094=IFCCOLUMN('3u4_dO2eb80v2V50bDPp5G',$,'Колонна_2_1_21_CORNER','Монолитный пилон','Монолитная_колонна_900_250',#80314,#51074,$,$);
#31146=IFCCOLUMN('2_weDISG929hh_P_yVofCY',$,'Колонна_3_1_24_BORDER_VERTICAL','Монолитный пилон','Монолитная_колонна_900_250',#80848,#51608,$,$);
#31686=IFCCOLUMN('27FuvJz2n9Nv5q0QVdl6YD',$,'Колонна_1_9_12_HORIZONTAL','Монолитный пилон','Монолитная_колонна_1200_250',#79111,#49871,$,$);
#31696=IFCCOLUMN('23_MrdGXzD8Rc8BZRs5NFg',$,'Колонна_1_9_13_HORIZONTAL','Монолитный пилон','Монолитная_колонна_1200_250',#79141,#49901,$,$);
#31216=IFCCOLUMN('3H0EdXYTjAnv8zU3jTvsFI',$,'Колонна_7_1_28_CORNER','Монолитный пилон','Монолитная_колонна_900_250',#82693,#53453,$,$);
#31871=IFCCOLUMN('0aysukyfD7DRKK6iMNDNhT',$,'Колонна_2_0_0_VERTICAL','Монолитный пилон','Монолитная_колонна_1200_250',#79744,#50504,$,$);
#32201=IFCCOLUMN('3wsdTn2_f4bQ27HquDCrKq',$,'Колонна_5_1_7_VERTICAL','Монолитный пилон','Монолитная_колонна_1200_250',#81064,#51824,$,$);
#32219=IFCCOLUMN('2qlciK6Tr3m9sfUrI47jAU',$,'Колонна_5_1_11_VERTICAL','Монолитный пилон','Монолитная_колонна_1200_250',#81118,#51878,$,$);
#31908=IFCCOLUMN('1Bqkgwho1DPBxq99QuRtqn',$,'Колонна_2_1_4_LAST_VERTICAL','Монолитный пилон','Монолитная_колонна_1200_250',#79855,#50615,$,$);
#32236=IFCCOLUMN('1a9Z$PVF9FCflj3j_s0nzN',$,'Колонна_5_0_15_VERTICAL','Монолитный пилон','Монолитная_колонна_1200_250',#81169,#51929,$,$);
#32270=IFCCOLUMN('3R0sWjIUn7ygiuRPuzQF6m',$,'Колонна_5_0_19_VERTICAL','Монолитный пилон','Монолитная_колонна_1200_250',#81277,#52037,$,$);
#32338=IFCCOLUMN('26IUWVXJrFUw8SE0WBEEBK',$,'Колонна_6_0_2_VERTICAL','Монолитный пилон','Монолитная_колонна_1200_250',#81493,#52253,$,$);
#31791=IFCCOLUMN('3xI94c2xD7pRaQPhMJKSb_',$,'Колонна_1_0_24_HORIZONTAL','Монолитный пилон','Монолитная_колонна_1200_250',#79444,#50204,$,$);
#32784=IFCCOLUMN('2R9fjmcEv7j8nRfMmeNbLC',$,'Колонна_11_0_17_VERTICAL','Монолитный пилон','Монолитная_колонна_1200_250',#84430,#55194,$,$);
#32900=IFCCOLUMN('1pXK_3yXv2URSjrFAieM37',$,'Колонна_12_0_16_VERTICAL','Монолитный пилон','Монолитная_колонна_1200_250',#84790,#55554,$,$);
#32477=IFCCOLUMN('0qGf2nypnFjw5qb_LMb7y8',$,'Колонна_7_0_2_VERTICAL','Монолитный пилон','Монолитная_колонна_1200_250',#81928,#52688,$,$);
#31889=IFCCOLUMN('0LbiKTm6X5fPDbiQ8EcJ3O',$,'Колонна_2_0_2_VERTICAL','Монолитный пилон','Монолитная_колонна_1200_250',#79798,#50558,$,$);
#32074=IFCCOLUMN('012S6g7m90tRX6lHIllN1P',$,'Колонна_3_0_6_VERTICAL','Монолитный пилон','Монолитная_колонна_1200_250',#80413,#51173,$,$);
#31609=IFCCOLUMN('1TDkb572vCIuz2UKntsHvk',$,'Колонна_1_0_5_VERTICAL','Монолитный пилон','Монолитная_колонна_1200_250',#78874,#49634,$,$);
#32092=IFCCOLUMN('2SQuPzfsr4RhH$NXmYokSk',$,'Колонна_3_0_10_VERTICAL','Монолитный пилон','Монолитная_колонна_1200_250',#80467,#51227,$,$);
#32578=IFCCOLUMN('3nPLG38QL0TOOXhxMtWbvW',$,'Колонна_7_0_13_HORIZONTAL','Монолитный пилон','Монолитная_колонна_1200_250',#82249,#53009,$,$);
#32128=IFCCOLUMN('0dyHR$55z4owdU1rEWAjMd',$,'Колонна_3_0_14_VERTICAL','Монолитный пилон','Монолитная_колонна_1200_250',#80575,#51335,$,$);
#32164=IFCCOLUMN('3OHenZNyLCaPpEJOtlnHks',$,'Колонна_3_0_18_VERTICAL','Монолитный пилон','Монолитная_колонна_1200_250',#80683,#51443,$,$);
#31117=IFCCOLUMN('11rVkmqNH11AxHhUgI_Vlq',$,'Колонна_3_8_20_BORDER_VERTICAL','Монолитный пилон','Монолитная_колонна_900_250',#80761,#51521,$,$);
#32372=IFCCOLUMN('23O9qe4r98oPa5kvoGb5yu',$,'Колонна_6_0_6_VERTICAL','Монолитный пилон','Монолитная_колонна_1200_250',#81601,#52361,$,$);
#32388=IFCCOLUMN('0sNlfQyJfAvxf$VLGfoiq3',$,'Колонна_6_0_10_VERTICAL','Монолитный пилон','Монолитная_колонна_1200_250',#81655,#52415,$,$);
#32404=IFCCOLUMN('2yYaMe95fA6O9Hr1DQS87Y',$,'Колонна_6_0_14_VERTICAL','Монолитный пилон','Монолитная_колонна_1200_250',#81709,#52469,$,$);
#31240=IFCCOLUMN('3XsKQI_6n0HvHqay0Q_jyj',$,'Колонна_8_16_4_BORDER_HORIZONTAL','Монолитный пилон','Монолитная_колонна_900_250',#82969,#53733,$,$);
#31291=IFCCOLUMN('1REmU$oiL4mB1m8bxz9pjp',$,'Колонна_8_16_7_BORDER_HORIZONTAL','Монолитный пилон','Монолитная_колонна_900_250',#83122,#53886,$,$);
#32744=IFCCOLUMN('0Rx86jwJ51qwzoX5pHxCYU',$,'Колонна_11_0_13_VERTICAL','Монолитный пилон','Монолитная_колонна_1200_250',#84310,#55074,$,$);
#32824=IFCCOLUMN('055Rm5fj55P9iME22tBaUw',$,'Колонна_12_0_4_VERTICAL','Монолитный пилон','Монолитная_колонна_1200_250',#84550,#55314,$,$);
#31442=IFCCOLUMN('0sW68wJFz2MAcekVXU6XRn',$,'Колонна_13_16_5_BORDER_HORIZONTAL','Монолитный пилон','Монолитная_колонна_900_250',#85213,#55977,$,$);
#31476=IFCCOLUMN('3ln2Xk$nv3Luujw3kvlj0d',$,'Колонна_13_16_7_BORDER_HORIZONTAL','Монолитный пилон','Монолитная_колонна_900_250',#85315,#56079,$,$);
#31126=IFCCOLUMN('0gzReeEwb9_ArewrmjFR5W',$,'Колонна_3_8_21_BORDER_VERTICAL','Монолитный пилон','Монолитная_колонна_900_250',#80788,#51548,$,$);
#31135=IFCCOLUMN('2Mu3j7OU58SBWvxxnTt8Uo',$,'Колонна_3_8_22_BORDER_VERTICAL','Монолитный пилон','Монолитная_колонна_900_250',#80815,#51575,$,$);
#31144=IFCCOLUMN('38M5u3tEP68OqprYZJRv0V',$,'Колонна_3_8_23_BORDER_VERTICAL','Монолитный пилон','Монолитная_колонна_900_250',#80842,#51602,$,$);
#32440=IFCCOLUMN('2153uOAlX8I9mHY2M5n4rK',$,'Колонна_6_0_18_VERTICAL','Монолитный пилон','Монолитная_колонна_1200_250',#81817,#52577,$,$);
#31257=IFCCOLUMN('1vvBPXVcb6zOg4JBD0cyOe',$,'Колонна_8_16_5_BORDER_HORIZONTAL','Монолитный пилон','Монолитная_колонна_900_250',#83020,#53784,$,$);
#31274=IFCCOLUMN('1oARzI$hj27vxqAiRCds$h',$,'Колонна_8_16_6_BORDER_HORIZONTAL','Монолитный пилон','Монолитная_колонна_900_250',#83071,#53835,$,$);
#31459=IFCCOLUMN('0K9EAxlqHAduh7YK78hJv$',$,'Колонна_13_16_6_BORDER_HORIZONTAL','Монолитный пилон','Монолитная_колонна_900_250',#85264,#56028,$,$);
#31034=IFCCOLUMN('1g6a8dqhPDY82S6gTQ1VmV',$,'Колонна_1_9_0_BORDER_VERTICAL','Монолитный пилон','Монолитная_колонна_900_250',#78751,#49499,$,$);
#31559=IFCCOLUMN('2QKlKwIn161ONr4geB7es2',$,'Колонна_5_7_15_VERTICAL','Монолитный пилон','Монолитная_колонна_1800_250',#81190,#51950,$,$);
#31560=IFCCOLUMN('0VmV6UPn51Cgmh0LHmZCT3',$,'Колонна_5_7_19_VERTICAL','Монолитный пилон','Монолитная_колонна_1800_250',#81298,#52058,$,$);
#31562=IFCCOLUMN('0KIuyHHR948wwbkDyBLFPo',$,'Колонна_6_7_2_VERTICAL','Монолитный пилон','Монолитная_колонна_1800_250',#81514,#52274,$,$);
#33233=IFCCOLUMN('1d1QqiYij0felH30TqF8rC',$,'Колонна_8_16_23_LAST_HORIZONTAL','Монолитный пилон','Монолитная_колонна_1500_250',#83836,#54600,$,$);
#33165=IFCCOLUMN('2blW6MMVjD7OPGlk70RVDq',$,'Колонна_8_16_19_HORIZONTAL','Монолитный пилон','Монолитная_колонна_1500_250',#83632,#54396,$,$);
#33199=IFCCOLUMN('2615TSqCXBywTfcrVAx_7g',$,'Колонна_8_16_21_HORIZONTAL','Монолитный пилон','Монолитная_колонна_1500_250',#83734,#54498,$,$);
#31145=IFCCOLUMN('0a57ctXzH8BwPY71eIHydv',$,'Колонна_3_0_24_BORDER_VERTICAL','Монолитный пилон','Монолитная_колонна_900_250',#80845,#51605,$,$);
#33063=IFCCOLUMN('2yedn3XPT01eEIXIDqnRIi',$,'Колонна_8_16_11_HORIZONTAL','Монолитный пилон','Монолитная_колонна_1500_250',#83326,#54090,$,$);
#33131=IFCCOLUMN('0alrxQg3HAuR1t4udqs8zb',$,'Колонна_8_16_15_HORIZONTAL','Монолитный пилон','Монолитная_колонна_1500_250',#83530,#54294,$,$);
#31035=IFCCOLUMN('2BTGrXn4DESwDGjuBFQdVA',$,'Колонна_1_0_1_BORDER_VERTICAL','Монолитный пилон','Монолитная_колонна_900_250',#78754,#49502,$,$);
#31093=IFCCOLUMN('3WpvgsfZ5FmufMe$A__fZv',$,'Колонна_2_0_21_CORNER','Монолитный пилон','Монолитная_колонна_900_250',#80311,#51071,$,$);
#31215=IFCCOLUMN('3KYqDqLtj5gOaVxDave_vJ',$,'Колонна_7_0_28_CORNER','Монолитный пилон','Монолитная_колонна_900_250',#82690,#53450,$,$);
#33335=IFCCOLUMN('2BS9x2lkvCM8fq0BizZ$Tw',$,'Колонна_13_16_9_HORIZONTAL','Монолитный пилон','Монолитная_колонна_1500_250',#85417,#56181,$,$);
#31879=IFCCOLUMN('2zR0YtTdr4L8_kJWKAJS7D',$,'Колонна_2_8_0_VERTICAL','Монолитный пилон','Монолитная_колонна_1200_250',#79768,#50528,$,$);
#31310=IFCCOLUMN('1Ig69sPZTBXhWj7BsMVBiV',$,'Колонна_8_1_25_CORNER','Монолитный пилон','Монолитная_колонна_900_250',#83893,#54657,$,$);
#31132=IFCCOLUMN('3oMzSKNrj6MufK_TfjINTA',$,'Колонна_3_5_22_BORDER_VERTICAL','Монолитный пилон','Монолитная_колонна_900_250',#80806,#51566,$,$);
#31181=IFCCOLUMN('05SLDotHD91x1LruVTtBN0',$,'Колонна_5_0_3_BORDER_VERTICAL','Монолитный пилон','Монолитная_колонна_900_250',#80953,#51713,$,$);
#31208=IFCCOLUMN('3$M5TMJYTAKfbFOfjklFhG',$,'Колонна_7_2_27_CORNER','Монолитный пилон','Монолитная_колонна_900_250',#82669,#53429,$,$);
#31252=IFCCOLUMN('0xNJnHp753QB4gEfFzpI1M',$,'Колонна_8_11_5_BORDER_HORIZONTAL','Монолитный пилон','Монолитная_колонна_900_250',#83005,#53769,$,$);
#31256=IFCCOLUMN('108aZTkj94mAOwQQwFoa1b',$,'Колонна_8_15_5_BORDER_HORIZONTAL','Монолитный пилон','Монолитная_колонна_900_250',#83017,#53781,$,$);
#31273=IFCCOLUMN('2GRBUMd618mBiLe9e1P_i2',$,'Колонна_8_15_6_BORDER_HORIZONTAL','Монолитный пилон','Монолитная_колонна_900_250',#83068,#53832,$,$);
#31466=IFCCOLUMN('0uXVY3FQrDwBZEZtn6X3yU',$,'Колонна_13_6_7_BORDER_HORIZONTAL','Монолитный пилон','Монолитная_колонна_900_250',#85285,#56049,$,$);
#31470=IFCCOLUMN('2T5yVaDIX5beCdgwaa9yMs',$,'Колонна_13_10_7_BORDER_HORIZONTAL','Монолитный пилон','Монолитная_колонна_900_250',#85297,#56061,$,$);
#31028=IFCCOLUMN('2qrADG0vH1ePKSRS4cU0tX',$,'Колонна_1_3_0_BORDER_VERTICAL','Монолитный пилон','Монолитная_колонна_900_250',#78733,#49481,$,$);
#31030=IFCCOLUMN('3qMP7VJET9KuP7nZywrLWo',$,'Колонна_1_5_0_BORDER_VERTICAL','Монолитный пилон','Монолитная_колонна_900_250',#78739,#49487,$,$);
#31031=IFCCOLUMN('2UsVf9JVzDFwRfYF3Xngi3',$,'Колонна_1_6_0_BORDER_VERTICAL','Монолитный пилон','Монолитная_колонна_900_250',#78742,#49490,$,$);
#31032=IFCCOLUMN('3St1q4CvrAgf4VYZn8BpAn',$,'Колонна_1_7_0_BORDER_VERTICAL','Монолитный пилон','Монолитная_колонна_900_250',#78745,#49493,$,$);
#31800=IFCCOLUMN('22T1wEBDf11PO8nPSwXlTq',$,'Колонна_1_9_24_HORIZONTAL','Монолитный пилон','Монолитная_колонна_1200_250',#79471,#50231,$,$);
#31960=IFCCOLUMN('0f$GyZVF9FHOoLiY9p$LBj',$,'Колонна_2_8_9_HORIZONTAL','Монолитный пилон','Монолитная_колонна_1200_250',#80011,#50771,$,$);
#31104=IFCCOLUMN('2dh$4MY3LEfRycsGhq5bNx',$,'Колонна_2_3_22_CORNER','Монолитный пилон','Монолитная_колонна_900_250',#80344,#51104,$,$);
#31105=IFCCOLUMN('3lRNB$TiX7XuvxsceMyg1L',$,'Колонна_2_4_22_CORNER','Монолитный пилон','Монолитная_колонна_900_250',#80347,#51107,$,$);
#31106=IFCCOLUMN('2SGfDO9vX2ZwGTUnq8L0U2',$,'Колонна_2_5_22_CORNER','Монолитный пилон','Монолитная_колонна_900_250',#80350,#51110,$,$);
#31115=IFCCOLUMN('3APVwK3Uv8y8wbVXffDw9F',$,'Колонна_3_6_20_BORDER_VERTICAL','Монолитный пилон','Монолитная_колонна_900_250',#80755,#51515,$,$);
#31121=IFCCOLUMN('0ZDrqfrdP1sfcInS8yX7q2',$,'Колонна_3_3_21_BORDER_VERTICAL','Монолитный пилон','Монолитная_колонна_900_250',#80773,#51533,$,$);
#31123=IFCCOLUMN('2Gq7Gil71AJQBY52lIMX_T',$,'Колонна_3_5_21_BORDER_VERTICAL','Монолитный пилон','Монолитная_колонна_900_250',#80779,#51539,$,$);
#31125=IFCCOLUMN('3X7PEjIMz6SBkdcpPRblDm',$,'Колонна_3_7_21_BORDER_VERTICAL','Монолитный пилон','Монолитная_колонна_900_250',#80785,#51545,$,$);
#31130=IFCCOLUMN('0quqKgCZf2dhV$gMliOP8a',$,'Колонна_3_3_22_BORDER_VERTICAL','Монолитный пилон','Монолитная_колонна_900_250',#80800,#51560,$,$);
#31134=IFCCOLUMN('0P1NhEna9AaxrRzx41eVmj',$,'Колонна_3_7_22_BORDER_VERTICAL','Монолитный пилон','Монолитная_колонна_900_250',#80812,#51572,$,$);
#31139=IFCCOLUMN('2FEpan15f0EA7Lt7RuiBE2',$,'Колонна_3_3_23_BORDER_VERTICAL','Монолитный пилон','Монолитная_колонна_900_250',#80827,#51587,$,$);
#31141=IFCCOLUMN('2z8G$NQjz7zOoIF4AGUyMF',$,'Колонна_3_5_23_BORDER_VERTICAL','Монолитный пилон','Монолитная_колонна_900_250',#80833,#51593,$,$);
#31142=IFCCOLUMN('3o76mfs3PCjg1hiq2owUXV',$,'Колонна_3_6_23_BORDER_VERTICAL','Монолитный пилон','Монолитная_колонна_900_250',#80836,#51596,$,$);
#31563=IFCCOLUMN('0s85Ltl6j1xeeXBuR3MXuS',$,'Колонна_6_7_6_VERTICAL','Монолитный пилон','Монолитная_колонна_1800_250',#81622,#52382,$,$);
#31210=IFCCOLUMN('1RLt1zhZ91Du0B4WfeL9dz',$,'Колонна_7_4_27_CORNER','Монолитный пилон','Монолитная_колонна_900_250',#82675,#53435,$,$);
#31212=IFCCOLUMN('2IYJGi_Rz4Iu6fUir5Vflv',$,'Колонна_7_6_27_CORNER','Монолитный пилон','Монолитная_колонна_900_250',#82681,#53441,$,$);
#31236=IFCCOLUMN('0o_EKgWtHBQfmSv_zqOWHQ',$,'Колонна_8_12_4_BORDER_HORIZONTAL','Монолитный пилон','Монолитная_колонна_900_250',#82957,#53721,$,$);
#31237=IFCCOLUMN('0oiYq_7k5AoOJ_M7X43xpE',$,'Колонна_8_13_4_BORDER_HORIZONTAL','Монолитный пилон','Монолитная_колонна_900_250',#82960,#53724,$,$);
#31239=IFCCOLUMN('18wGE6GgLD_fKI3P7AFdDl',$,'Колонна_8_15_4_BORDER_HORIZONTAL','Монолитный пилон','Монолитная_колонна_900_250',#82966,#53730,$,$);
#31238=IFCCOLUMN('2E3W_SnYXCbRWqViTgk5Rt',$,'Колонна_8_14_4_BORDER_HORIZONTAL','Монолитный пилон','Монолитная_колонна_900_250',#82963,#53727,$,$);
#31254=IFCCOLUMN('2iCImm$Ob6keWm$mCZO796',$,'Колонна_8_13_5_BORDER_HORIZONTAL','Монолитный пилон','Монолитная_колонна_900_250',#83011,#53775,$,$);
#31269=IFCCOLUMN('3dCcwuqGX5xuiUgzUIz2K$',$,'Колонна_8_11_6_BORDER_HORIZONTAL','Монолитный пилон','Монолитная_колонна_900_250',#83056,#53820,$,$);
#31271=IFCCOLUMN('3Ul58qWT1FkQlPBpopoegE',$,'Колонна_8_13_6_BORDER_HORIZONTAL','Монолитный пилон','Монолитная_колонна_900_250',#83062,#53826,$,$);
#31284=IFCCOLUMN('1RyTFJgAHDP9tiCREISbv3',$,'Колонна_8_9_7_BORDER_HORIZONTAL','Монолитный пилон','Монолитная_колонна_900_250',#83101,#53865,$,$);
#31285=IFCCOLUMN('1aamkRbjDEHv6h$PqoFxD0',$,'Колонна_8_10_7_BORDER_HORIZONTAL','Монолитный пилон','Монолитная_колонна_900_250',#83104,#53868,$,$);
#31287=IFCCOLUMN('3mzV9zH9HE7gX681pZeeKl',$,'Колонна_8_12_7_BORDER_HORIZONTAL','Монолитный пилон','Монолитная_колонна_900_250',#83110,#53874,$,$);
#31289=IFCCOLUMN('2iCjtK0lzFjQlnPT2nn4L2',$,'Колонна_8_14_7_BORDER_HORIZONTAL','Монолитный пилон','Монолитная_колонна_900_250',#83116,#53880,$,$);
#32909=IFCCOLUMN('01nO0B1vjFVABnZ12QHoTg',$,'Колонна_12_9_16_VERTICAL','Монолитный пилон','Монолитная_колонна_1200_250',#84817,#55581,$,$);
#31434=IFCCOLUMN('33A5fiZxT4M95jjPUs8DZN',$,'Колонна_13_8_5_BORDER_HORIZONTAL','Монолитный пилон','Монолитная_колонна_900_250',#85189,#55953,$,$);
#31435=IFCCOLUMN('2Dp75Q8_HEs8j8MwLU2ncr',$,'Колонна_13_9_5_BORDER_HORIZONTAL','Монолитный пилон','Монолитная_колонна_900_250',#85192,#55956,$,$);
#31437=IFCCOLUMN('0GOQvK6H9D9vJuIKXWKhZI',$,'Колонна_13_11_5_BORDER_HORIZONTAL','Монолитный пилон','Монолитная_колонна_900_250',#85198,#55962,$,$);
#31439=IFCCOLUMN('0VmJEQ$Cz00ufwmmMuBG3T',$,'Колонна_13_13_5_BORDER_HORIZONTAL','Монолитный пилон','Монолитная_колонна_900_250',#85204,#55968,$,$);
#31441=IFCCOLUMN('0xEaMovIT7V9QKpyjNXt5P',$,'Колонна_13_15_5_BORDER_HORIZONTAL','Монолитный пилон','Монолитная_колонна_900_250',#85210,#55974,$,$);
#31451=IFCCOLUMN('1Uwago6_5AZg8ch9MxdvBH',$,'Колонна_13_8_6_BORDER_HORIZONTAL','Монолитный пилон','Монолитная_колонна_900_250',#85240,#56004,$,$);
#31454=IFCCOLUMN('38sBDM8enCJxNt7EcpYCDY',$,'Колонна_13_11_6_BORDER_HORIZONTAL','Монолитный пилон','Монолитная_колонна_900_250',#85249,#56013,$,$);
#31453=IFCCOLUMN('2bO7$o$3XBuABoAVtVihCd',$,'Колонна_13_10_6_BORDER_HORIZONTAL','Монолитный пилон','Монолитная_колонна_900_250',#85246,#56010,$,$);
#31456=IFCCOLUMN('3TOLEp1j99OgHUTX0$pYqJ',$,'Колонна_13_13_6_BORDER_HORIZONTAL','Монолитный пилон','Монолитная_колонна_900_250',#85255,#56019,$,$);
#31458=IFCCOLUMN('3LTC83NkfDk9zDht2iASMY',$,'Колонна_13_15_6_BORDER_HORIZONTAL','Монолитный пилон','Монолитная_колонна_900_250',#85261,#56025,$,$);
#31463=IFCCOLUMN('3hUzbIVprDhfZzRtIXG1J0',$,'Колонна_13_3_7_BORDER_HORIZONTAL','Монолитный пилон','Монолитная_колонна_900_250',#85276,#56040,$,$);
#31464=IFCCOLUMN('2x33_4QZPE4fPBABbY9tNw',$,'Колонна_13_4_7_BORDER_HORIZONTAL','Монолитный пилон','Монолитная_колонна_900_250',#85279,#56043,$,$);
#31468=IFCCOLUMN('0RXjIPi5TABeCDgd1teD2R',$,'Колонна_13_8_7_BORDER_HORIZONTAL','Монолитный пилон','Монолитная_колонна_900_250',#85291,#56055,$,$);
#31472=IFCCOLUMN('03pKwTl3H12gAKILZ9fJ6z',$,'Колонна_13_12_7_BORDER_HORIZONTAL','Монолитный пилон','Монолитная_колонна_900_250',#85303,#56067,$,$);
#31474=IFCCOLUMN('2$lgN89wv34v1DISJD5nAE',$,'Колонна_13_14_7_BORDER_HORIZONTAL','Монолитный пилон','Монолитная_колонна_900_250',#85309,#56073,$,$);
#31027=IFCCOLUMN('26fPK6xov3ouRZFP4l31z1',$,'Колонна_1_2_0_BORDER_VERTICAL','Монолитный пилон','Монолитная_колонна_900_250',#78730,#49478,$,$);
#31029=IFCCOLUMN('1wYuwcNm90e8NtYv$L4Ah0',$,'Колонна_1_4_0_BORDER_VERTICAL','Монолитный пилон','Монолитная_колонна_900_250',#78736,#49484,$,$);
#31033=IFCCOLUMN('0zE34v$rjFzPMo9YbjgFAR',$,'Колонна_1_8_0_BORDER_VERTICAL','Монолитный пилон','Монолитная_колонна_900_250',#78748,#49496,$,$);
#31724=IFCCOLUMN('39VekXeaz1wOgBrBrmBGrd',$,'Колонна_1_9_16_HORIZONTAL','Монолитный пилон','Монолитная_колонна_1200_250',#79231,#49991,$,$);
#31762=IFCCOLUMN('1tPHBFpkH4ZeoZ0nPPWgaT',$,'Колонна_1_9_20_HORIZONTAL','Монолитный пилон','Монолитная_колонна_1200_250',#79351,#50111,$,$);
#31103=IFCCOLUMN('2sOeco$krEz8CTB2XZRPNc',$,'Колонна_2_2_22_CORNER','Монолитный пилон','Монолитная_колонна_900_250',#80341,#51101,$,$);
#31107=IFCCOLUMN('1sCtOGcp95_PdO76CPHZrl',$,'Колонна_2_6_22_CORNER','Монолитный пилон','Монолитная_колонна_900_250',#80353,#51113,$,$);
#31108=IFCCOLUMN('1ZMRPJDcb8xfiJQiMNij9G',$,'Колонна_2_7_22_CORNER','Монолитный пилон','Монолитная_колонна_900_250',#80356,#51116,$,$);
#31114=IFCCOLUMN('1TnGYkho1AUgiGWjwzQKvo',$,'Колонна_3_5_20_BORDER_VERTICAL','Монолитный пилон','Монолитная_колонна_900_250',#80752,#51512,$,$);
#31116=IFCCOLUMN('0Ocrm$AkD6DxGG4O289SnZ',$,'Колонна_3_7_20_BORDER_VERTICAL','Монолитный пилон','Монолитная_колонна_900_250',#80758,#51518,$,$);
#31120=IFCCOLUMN('0ue3x7zYf2JwYsBSqRTPHb',$,'Колонна_3_2_21_BORDER_VERTICAL','Монолитный пилон','Монолитная_колонна_900_250',#80770,#51530,$,$);
#31122=IFCCOLUMN('3fuf96gMj7PBeBHyLAG2ee',$,'Колонна_3_4_21_BORDER_VERTICAL','Монолитный пилон','Монолитная_колонна_900_250',#80776,#51536,$,$);
#31124=IFCCOLUMN('1Gk2cMjU15LgAH1$zPYtFw',$,'Колонна_3_6_21_BORDER_VERTICAL','Монолитный пилон','Монолитная_колонна_900_250',#80782,#51542,$,$);
#31129=IFCCOLUMN('2xmMLKy355b9KnGR5SpSOH',$,'Колонна_3_2_22_BORDER_VERTICAL','Монолитный пилон','Монолитная_колонна_900_250',#80797,#51557,$,$);
#31131=IFCCOLUMN('2nd05nXnP9x8XJcez2qVDU',$,'Колонна_3_4_22_BORDER_VERTICAL','Монолитный пилон','Монолитная_колонна_900_250',#80803,#51563,$,$);
#31133=IFCCOLUMN('0kluZgi9z33QPIWCgp4m1c',$,'Колонна_3_6_22_BORDER_VERTICAL','Монолитный пилон','Монолитная_колонна_900_250',#80809,#51569,$,$);
#31138=IFCCOLUMN('1jipNo8ijABRhG87rA_WHV',$,'Колонна_3_2_23_BORDER_VERTICAL','Монолитный пилон','Монолитная_колонна_900_250',#80824,#51584,$,$);
#31140=IFCCOLUMN('2AvO9vunnCnghidP3cEPOS',$,'Колонна_3_4_23_BORDER_VERTICAL','Монолитный пилон','Монолитная_колонна_900_250',#80830,#51590,$,$);
#31143=IFCCOLUMN('2vWHfY22LEPhLEsqwa4Onq',$,'Колонна_3_7_23_BORDER_VERTICAL','Монолитный пилон','Монолитная_колонна_900_250',#80839,#51599,$,$);
#32552=IFCCOLUMN('17pbw4_L5FnfL2Ln$wv7Hk',$,'Колонна_7_1_10_LAST_VERTICAL','Монолитный пилон','Монолитная_колонна_1200_250',#82165,#52925,$,$);
#31209=IFCCOLUMN('0YAKqLls56$90Yx9uWwz0X',$,'Колонна_7_3_27_CORNER','Монолитный пилон','Монолитная_колонна_900_250',#82672,#53432,$,$);
#31211=IFCCOLUMN('3z0Yww86TEUOsQ4i2txY59',$,'Колонна_7_5_27_CORNER','Монолитный пилон','Монолитная_колонна_900_250',#82678,#53438,$,$);
#31213=IFCCOLUMN('2OUIeRHTX1Eva61t01PWc4',$,'Колонна_7_7_27_CORNER','Монолитный пилон','Монолитная_колонна_900_250',#82684,#53444,$,$);
#31214=IFCCOLUMN('308G0PeYP6lhC1wW93_Tqd',$,'Колонна_7_8_27_CORNER','Монолитный пилон','Монолитная_колонна_900_250',#82687,#53447,$,$);
#31234=IFCCOLUMN('0Egr8y$7zArAKhEAHoaKrf',$,'Колонна_8_10_4_BORDER_HORIZONTAL','Монолитный пилон','Монолитная_колонна_900_250',#82951,#53715,$,$);
#31235=IFCCOLUMN('0FtbLBqMv47RofOC9H_Jyw',$,'Колонна_8_11_4_BORDER_HORIZONTAL','Монолитный пилон','Монолитная_колонна_900_250',#82954,#53718,$,$);
#31253=IFCCOLUMN('2UWpnnE7H4bwjkYStD4ngY',$,'Колонна_8_12_5_BORDER_HORIZONTAL','Монолитный пилон','Монолитная_колонна_900_250',#83008,#53772,$,$);
#31255=IFCCOLUMN('30peoROFT9ewn_1EI9kYed',$,'Колонна_8_14_5_BORDER_HORIZONTAL','Монолитный пилон','Монолитная_колонна_900_250',#83014,#53778,$,$);
#31270=IFCCOLUMN('05no5dn2D2pOV6HcZETI$x',$,'Колонна_8_12_6_BORDER_HORIZONTAL','Монолитный пилон','Монолитная_колонна_900_250',#83059,#53823,$,$);
#31272=IFCCOLUMN('3kqrvXoILDYgcXQMUOq3ug',$,'Колонна_8_14_6_BORDER_HORIZONTAL','Монолитный пилон','Монолитная_колонна_900_250',#83065,#53829,$,$);
#31286=IFCCOLUMN('0TvaodbV12tPnep$D8o755',$,'Колонна_8_11_7_BORDER_HORIZONTAL','Монолитный пилон','Монолитная_колонна_900_250',#83107,#53871,$,$);
#31288=IFCCOLUMN('0cqkIlfcXEIQiYTHWFKtwY',$,'Колонна_8_13_7_BORDER_HORIZONTAL','Монолитный пилон','Монолитная_колонна_900_250',#83113,#53877,$,$);
#31290=IFCCOLUMN('0SMpMUwZX9o8GPDGPtUWYF',$,'Колонна_8_15_7_BORDER_HORIZONTAL','Монолитный пилон','Монолитная_колонна_900_250',#83119,#53883,$,$);
#32793=IFCCOLUMN('3Q59gtMGTF4QUKqT2l74EU',$,'Колонна_11_9_17_VERTICAL','Монолитный пилон','Монолитная_колонна_1200_250',#84457,#55221,$,$);
#31429=IFCCOLUMN('3f9M4pyPvFWgEUi3HNjuQH',$,'Колонна_13_3_5_BORDER_HORIZONTAL','Монолитный пилон','Монолитная_колонна_900_250',#85174,#55938,$,$);
#31430=IFCCOLUMN('1OUSCEnq97oPFiJ$FzFCZN',$,'Колонна_13_4_5_BORDER_HORIZONTAL','Монолитный пилон','Монолитная_колонна_900_250',#85177,#55941,$,$);
#31431=IFCCOLUMN('2WmbijsSXDPuLgNFwGhLP3',$,'Колонна_13_5_5_BORDER_HORIZONTAL','Монолитный пилон','Монолитная_колонна_900_250',#85180,#55944,$,$);
#31432=IFCCOLUMN('2x7ST3OmzElRGFlnslQrYH',$,'Колонна_13_6_5_BORDER_HORIZONTAL','Монолитный пилон','Монолитная_колонна_900_250',#85183,#55947,$,$);
#31433=IFCCOLUMN('0z04$ftr974ha4DNvh9j_M',$,'Колонна_13_7_5_BORDER_HORIZONTAL','Монолитный пилон','Монолитная_колонна_900_250',#85186,#55950,$,$);
#31436=IFCCOLUMN('27z0W6$kT7Tegs4D6yT2mK',$,'Колонна_13_10_5_BORDER_HORIZONTAL','Монолитный пилон','Монолитная_колонна_900_250',#85195,#55959,$,$);
#31438=IFCCOLUMN('0aiL640rr5GR6SkW7D7vQ7',$,'Колонна_13_12_5_BORDER_HORIZONTAL','Монолитный пилон','Монолитная_колонна_900_250',#85201,#55965,$,$);
#31440=IFCCOLUMN('0rNVQURVb0xQ9$aVFFkjLj',$,'Колонна_13_14_5_BORDER_HORIZONTAL','Монолитный пилон','Монолитная_колонна_900_250',#85207,#55971,$,$);
#31446=IFCCOLUMN('0pHEKtcUzDw9mWSCn5Pnza',$,'Колонна_13_3_6_BORDER_HORIZONTAL','Монолитный пилон','Монолитная_колонна_900_250',#85225,#55989,$,$);
#31447=IFCCOLUMN('10qnkq6o941v0$GqUpiv2E',$,'Колонна_13_4_6_BORDER_HORIZONTAL','Монолитный пилон','Монолитная_колонна_900_250',#85228,#55992,$,$);
#31448=IFCCOLUMN('0uXJzPKVHCmuJbRHnskfPd',$,'Колонна_13_5_6_BORDER_HORIZONTAL','Монолитный пилон','Монолитная_колонна_900_250',#85231,#55995,$,$);
#31449=IFCCOLUMN('1KWrf1RdrAPekKPBW6yRqd',$,'Колонна_13_6_6_BORDER_HORIZONTAL','Монолитный пилон','Монолитная_колонна_900_250',#85234,#55998,$,$);
#31450=IFCCOLUMN('0cfR4E5gD66OgxxeY9NSMu',$,'Колонна_13_7_6_BORDER_HORIZONTAL','Монолитный пилон','Монолитная_колонна_900_250',#85237,#56001,$,$);
#31452=IFCCOLUMN('2_v5opd0r5Fe5aguvQMcSd',$,'Колонна_13_9_6_BORDER_HORIZONTAL','Монолитный пилон','Монолитная_колонна_900_250',#85243,#56007,$,$);
#31455=IFCCOLUMN('3p7jK1TPX2PheGLQCQGp29',$,'Колонна_13_12_6_BORDER_HORIZONTAL','Монолитный пилон','Монолитная_колонна_900_250',#85252,#56016,$,$);
#31457=IFCCOLUMN('0Ej3da$N94RQ6oSGMFCQci',$,'Колонна_13_14_6_BORDER_HORIZONTAL','Монолитный пилон','Монолитная_колонна_900_250',#85258,#56022,$,$);
#31465=IFCCOLUMN('0R$puSDvrA68I103Jwf1iY',$,'Колонна_13_5_7_BORDER_HORIZONTAL','Монолитный пилон','Монолитная_колонна_900_250',#85282,#56046,$,$);
#31467=IFCCOLUMN('1NDGWutBLDauU64LlCyBtc',$,'Колонна_13_7_7_BORDER_HORIZONTAL','Монолитный пилон','Монолитная_колонна_900_250',#85288,#56052,$,$);
#31469=IFCCOLUMN('1beickq85AkOJFiUJ7vUn2',$,'Колонна_13_9_7_BORDER_HORIZONTAL','Монолитный пилон','Монолитная_колонна_900_250',#85294,#56058,$,$);
#31471=IFCCOLUMN('0GIGJiFGj8MuhdJ$AXaNy1',$,'Колонна_13_11_7_BORDER_HORIZONTAL','Монолитный пилон','Монолитная_колонна_900_250',#85300,#56064,$,$);
#31473=IFCCOLUMN('2_0f1T7NvEsPN5A_ivzXtl',$,'Колонна_13_13_7_BORDER_HORIZONTAL','Монолитный пилон','Монолитная_колонна_900_250',#85306,#56070,$,$);
#31475=IFCCOLUMN('3hoaZjinH5zf3_TTrPoELl',$,'Колонна_13_15_7_BORDER_HORIZONTAL','Монолитный пилон','Монолитная_колонна_900_250',#85312,#56076,$,$);
#31907=IFCCOLUMN('0bBmE0$2H3_Af_7XyUgxKX',$,'Колонна_2_0_4_LAST_VERTICAL','Монолитный пилон','Монолитная_колонна_1200_250',#79852,#50612,$,$);
#31924=IFCCOLUMN('2pcDhSyp52oudgy4MsVnlS',$,'Колонна_2_8_5_HORIZONTAL','Монолитный пилон','Монолитная_колонна_1200_250',#79903,#50663,$,$);
#32200=IFCCOLUMN('09ChA16rv7NhfmOTIn7aSZ',$,'Колонна_5_0_7_VERTICAL','Монолитный пилон','Монолитная_колонна_1200_250',#81061,#51821,$,$);
#31618=IFCCOLUMN('2F6PkLN_HASxdCma13XANU',$,'Колонна_1_9_5_VERTICAL','Монолитный пилон','Монолитная_колонна_1200_250',#78901,#49661,$,$);
#31897=IFCCOLUMN('08u$ucLXH4YBHg1t_PfYKx',$,'Колонна_2_8_2_VERTICAL','Монолитный пилон','Монолитная_колонна_1200_250',#79822,#50582,$,$);
#31996=IFCCOLUMN('36SR$4jKf6bAoJ3wfHILdU',$,'Колонна_2_8_13_HORIZONTAL','Монолитный пилон','Монолитная_колонна_1200_250',#80119,#50879,$,$);
#32218=IFCCOLUMN('1FbyScmeD2lREaP6IXFGlt',$,'Колонна_5_0_11_VERTICAL','Монолитный пилон','Монолитная_колонна_1200_250',#81115,#51875,$,$);
#32516=IFCCOLUMN('3hk47tDV57tutcbo0RhEEl',$,'Колонна_7_1_6_VERTICAL','Монолитный пилон','Монолитная_колонна_1200_250',#82045,#52805,$,$);
#31564=IFCCOLUMN('1aCflh$xjCJAF1lKqJBpu$',$,'Колонна_6_7_10_VERTICAL','Монолитный пилон','Монолитная_колонна_1800_250',#81676,#52436,$,$);
#32412=IFCCOLUMN('02nhYXUdP5Uf6J0uRbiVdT',$,'Колонна_6_8_14_VERTICAL','Монолитный пилон','Монолитная_колонна_1200_250',#81733,#52493,$,$);
#32534=IFCCOLUMN('3J$mcYsfHArQCe8UxG3Ynd',$,'Колонна_7_1_8_VERTICAL','Монолитный пилон','Монолитная_колонна_1200_250',#82105,#52865,$,$);
#32833=IFCCOLUMN('10Calf5pX0TQEJcNKGuUGZ',$,'Колонна_12_9_4_VERTICAL','Монолитный пилон','Монолитная_колонна_1200_250',#84577,#55341,$,$);
#32448=IFCCOLUMN('3Y_B6d$KDDMRDchPQDxwj1',$,'Колонна_6_8_18_VERTICAL','Монолитный пилон','Монолитная_колонна_1200_250',#81841,#52601,$,$);
#32753=IFCCOLUMN('1k7c4ro4HCrfGptMV48VhV',$,'Колонна_11_9_13_VERTICAL','Монолитный пилон','Монолитная_колонна_1200_250',#84337,#55101,$,$);
#32617=IFCCOLUMN('1KvYvb5eLFFQ8wCDJ9hs4K',$,'Колонна_7_1_17_HORIZONTAL','Монолитный пилон','Монолитная_колонна_1200_250',#82366,#53126,$,$);
#33195=IFCCOLUMN('2gYZZGizH0ZePhsenyuv5q',$,'Колонна_8_12_21_HORIZONTAL','Монолитный пилон','Монолитная_колонна_1500_250',#83722,#54486,$,$);
#33221=IFCCOLUMN('3bH_nZoIHBdfUBruqSt4P4',$,'Колонна_8_4_23_LAST_HORIZONTAL','Монолитный пилон','Монолитная_колонна_1500_250',#83800,#54564,$,$);
#33225=IFCCOLUMN('1G2PKFJdXBgepFH3NNHftX',$,'Колонна_8_8_23_LAST_HORIZONTAL','Монолитный пилон','Монолитная_колонна_1500_250',#83812,#54576,$,$);
#33226=IFCCOLUMN('2nDjs0_sf1g9Ek3z5Rh4aq',$,'Колонна_8_9_23_LAST_HORIZONTAL','Монолитный пилон','Монолитная_колонна_1500_250',#83815,#54579,$,$);
#33228=IFCCOLUMN('3AtG74blnDqgkRjQuPxiEA',$,'Колонна_8_11_23_LAST_HORIZONTAL','Монолитный пилон','Монолитная_колонна_1500_250',#83821,#54585,$,$);
#33229=IFCCOLUMN('0pft1LQ_P3TwI$fNfr4eLi',$,'Колонна_8_12_23_LAST_HORIZONTAL','Монолитный пилон','Монолитная_колонна_1500_250',#83824,#54588,$,$);
#33230=IFCCOLUMN('1LR_hOJtr7CRb7lbPephzC',$,'Колонна_8_13_23_LAST_HORIZONTAL','Монолитный пилон','Монолитная_колонна_1500_250',#83827,#54591,$,$);
#31493=IFCCOLUMN('1hFgrcgRD1yfy8jtzUvDD2',$,'Колонна_13_16_8_BORDER_HORIZONTAL','Монолитный пилон','Монолитная_колонна_900_250',#85366,#56130,$,$);
#31044=IFCCOLUMN('3BcWFCdLP1ReMWi8hlSoFm',$,'Колонна_1_9_1_BORDER_VERTICAL','Монолитный пилон','Монолитная_колонна_900_250',#78781,#49529,$,$);
#31153=IFCCOLUMN('0fkpt$hvLBQ84D29IwyVmj',$,'Колонна_3_8_24_BORDER_VERTICAL','Монолитный пилон','Монолитная_колонна_900_250',#80869,#51629,$,$);
#32655=IFCCOLUMN('1rhSbMF79Ayg4dafKE2hA$',$,'Колонна_7_1_21_HORIZONTAL','Монолитный пилон','Монолитная_колонна_1200_250',#82486,#53246,$,$);
#31203=IFCCOLUMN('3Uw2znqC561hcrvL4njp60',$,'Колонна_7_9_21_HORIZONTAL','Монолитный пилон','Монолитная_колонна_900_250',#82510,#53270,$,$);
#32673=IFCCOLUMN('2SDpRQUsDAhA3SX1cC2XAD',$,'Колонна_7_1_23_HORIZONTAL','Монолитный пилон','Монолитная_колонна_1200_250',#82546,#53306,$,$);
#31308=IFCCOLUMN('1AaRiS6B9E0O_87XvAk5Yf',$,'Колонна_8_16_8_BORDER_HORIZONTAL','Монолитный пилон','Монолитная_колонна_900_250',#83173,#53937,$,$);
#33151=IFCCOLUMN('0nUp0C02T5mO0usCTXI4Sa',$,'Колонна_8_2_19_HORIZONTAL','Монолитный пилон','Монолитная_колонна_1500_250',#83590,#54354,$,$);
#33153=IFCCOLUMN('1D6od7oi10fPxVKKiFpi4w',$,'Колонна_8_4_19_HORIZONTAL','Монолитный пилон','Монолитная_колонна_1500_250',#83596,#54360,$,$);
#33154=IFCCOLUMN('0ZA7lM2JXBIQQv8AeB6lU6',$,'Колонна_8_5_19_HORIZONTAL','Монолитный пилон','Монолитная_колонна_1500_250',#83599,#54363,$,$);
#33155=IFCCOLUMN('2K$Ovu3nfCqAXoUjheyhrZ',$,'Колонна_8_6_19_HORIZONTAL','Монолитный пилон','Монолитная_колонна_1500_250',#83602,#54366,$,$);
#33157=IFCCOLUMN('0OC2gatd9EEg9Al7Roan9V',$,'Колонна_8_8_19_HORIZONTAL','Монолитный пилон','Монолитная_колонна_1500_250',#83608,#54372,$,$);
#33158=IFCCOLUMN('2c_$ZVXqr3FwMt$7osI_zA',$,'Колонна_8_9_19_HORIZONTAL','Монолитный пилон','Монолитная_колонна_1500_250',#83611,#54375,$,$);
#33159=IFCCOLUMN('26pRLmDgX5z8BrrrNeZVYU',$,'Колонна_8_10_19_HORIZONTAL','Монолитный пилон','Монолитная_колонна_1500_250',#83614,#54378,$,$);
#33160=IFCCOLUMN('1ReWKKl1fCvPCxLBCV$gM0',$,'Колонна_8_11_19_HORIZONTAL','Монолитный пилон','Монолитная_колонна_1500_250',#83617,#54381,$,$);
#33161=IFCCOLUMN('1EayzXtLf6JADEsJMLSqce',$,'Колонна_8_12_19_HORIZONTAL','Монолитный пилон','Монолитная_колонна_1500_250',#83620,#54384,$,$);
#33162=IFCCOLUMN('3rHGbyZurFNeTPf_f_kMSj',$,'Колонна_8_13_19_HORIZONTAL','Монолитный пилон','Монолитная_колонна_1500_250',#83623,#54387,$,$);
#33163=IFCCOLUMN('2rkiEHxcf89uupqSfcmZ6M',$,'Колонна_8_14_19_HORIZONTAL','Монолитный пилон','Монолитная_колонна_1500_250',#83626,#54390,$,$);
#33164=IFCCOLUMN('2CzV4CPVvAJQQ3vxlEqspk',$,'Колонна_8_15_19_HORIZONTAL','Монолитный пилон','Монолитная_колонна_1500_250',#83629,#54393,$,$);
#33185=IFCCOLUMN('1u5uJMDtD5leR4uPYSIIKI',$,'Колонна_8_2_21_HORIZONTAL','Монолитный пилон','Монолитная_колонна_1500_250',#83692,#54456,$,$);
#33186=IFCCOLUMN('3$ZVm2NdT5tON7KmuAnpc3',$,'Колонна_8_3_21_HORIZONTAL','Монолитный пилон','Монолитная_колонна_1500_250',#83695,#54459,$,$);
#33187=IFCCOLUMN('3Cl48M$av9Bvo2XrgFxNIy',$,'Колонна_8_4_21_HORIZONTAL','Монолитный пилон','Монолитная_колонна_1500_250',#83698,#54462,$,$);
#33188=IFCCOLUMN('2L_YJed2j0KgX7N34of1wN',$,'Колонна_8_5_21_HORIZONTAL','Монолитный пилон','Монолитная_колонна_1500_250',#83701,#54465,$,$);
#33189=IFCCOLUMN('1jEnxhWGX1VPu3gl5o7Wkq',$,'Колонна_8_6_21_HORIZONTAL','Монолитный пилон','Монолитная_колонна_1500_250',#83704,#54468,$,$);
#33191=IFCCOLUMN('1mA$1n2HX7HxmOqKhD22Pv',$,'Колонна_8_8_21_HORIZONTAL','Монолитный пилон','Монолитная_колонна_1500_250',#83710,#54474,$,$);
#33190=IFCCOLUMN('1o10FFZkz9hQOjnyd4z5nR',$,'Колонна_8_7_21_HORIZONTAL','Монолитный пилон','Монолитная_колонна_1500_250',#83707,#54471,$,$);
#33192=IFCCOLUMN('3cTXF$25L4xhTIuovD19VN',$,'Колонна_8_9_21_HORIZONTAL','Монолитный пилон','Монолитная_колонна_1500_250',#83713,#54477,$,$);
#33193=IFCCOLUMN('37XXdMsvX5hR_Q7f444tiw',$,'Колонна_8_10_21_HORIZONTAL','Монолитный пилон','Монолитная_колонна_1500_250',#83716,#54480,$,$);
#33194=IFCCOLUMN('07wuoBe$H15wAoHu8b0wFg',$,'Колонна_8_11_21_HORIZONTAL','Монолитный пилон','Монолитная_колонна_1500_250',#83719,#54483,$,$);
#33196=IFCCOLUMN('0JHG0pZrfEXRmIyrz30GQo',$,'Колонна_8_13_21_HORIZONTAL','Монолитный пилон','Монолитная_колонна_1500_250',#83725,#54489,$,$);
ENDSEC;